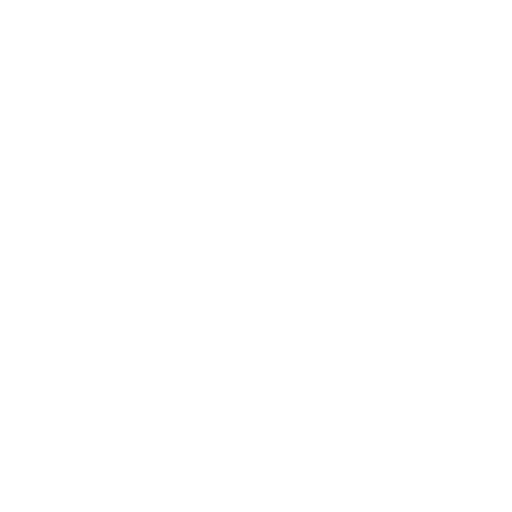
t = 0.00 s
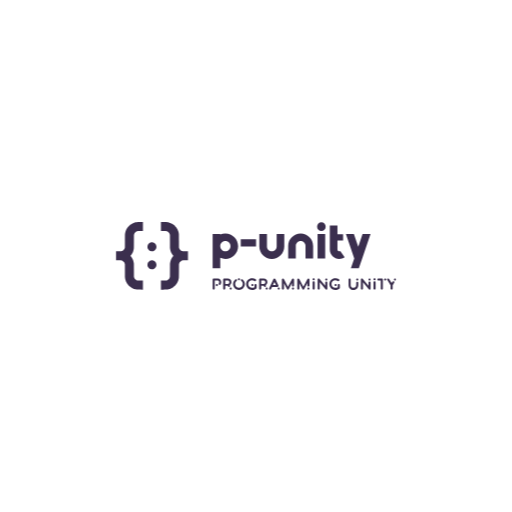
t = 0.75 s
t = 1.50 s: frame unchanged from t = 0.75 s, image omitted
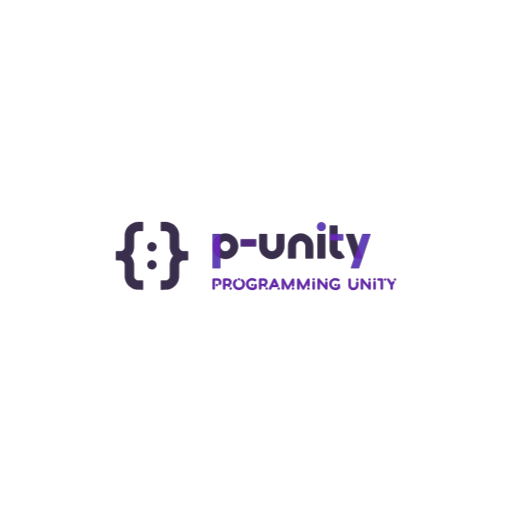
t = 2.63 s
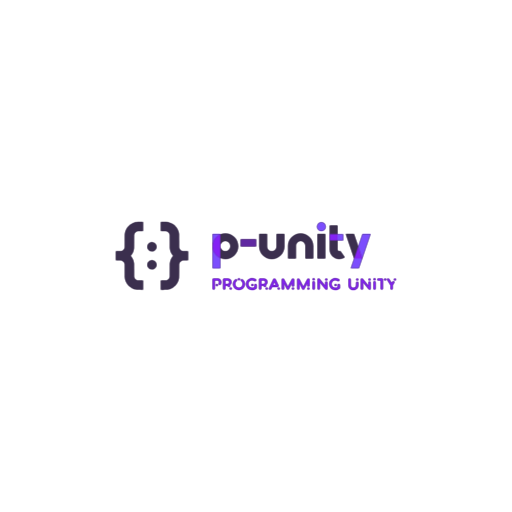
t = 3.50 s
t = 4.00 s: frame unchanged from t = 3.50 s, image omitted

The animated SVG that drew these frames (rendered in a browser with its animation timeline set to each time). Animation: 2 CSS @keyframes rules; one cycle of 5.00 s, repeats indefinitely.

<svg version="1.1" xmlns:cc="http://creativecommons.org/ns#" xmlns:dc="http://purl.org/dc/elements/1.1/" xmlns:rdf="http://www.w3.org/1999/02/22-rdf-syntax-ns#" xmlns="http://www.w3.org/2000/svg" xmlns:xlink="http://www.w3.org/1999/xlink" x="0px" y="0px" viewBox="0 0 1024 1024" xml:space="preserve">
<style>
#logo-fade{
opacity: 0;
animation: fadeIn 5s ease-in forwards infinite;
}

@keyframes fadeIn { 0% { opacity:0; } 30% { opacity:0; }60% { opacity:1; } 100% { opacity:1; } }

#outline{
opacity: 1;
stroke-dasharray: 2000;
stroke-dashoffset: 2000;
animation: dash 5s ease-in-out forwards infinite;
}

@keyframes dash {
  0% {
    opacity: 1;
    stroke-dashoffset: 2000;
  }
  60% {
    opacity: 1;
    stroke-dashoffset: 0;
  }
  100% {
    opacity: 1;
    stroke-dashoffset: 0;
  }
}
</style>
<defs>
<clipPath id="clip">
<path d="m326.9 316.12v0.02h-4.99v18.01l5.12 0.02c4.44 0.02 5.17 0.04 5.57 0.13 0.25 0.06 0.7 0.17 1 0.26 0.3 0.1 0.8 0.29 1.13 0.45 0.32 0.15 0.87 0.46 1.22 0.69 0.4 0.27 0.88 0.67 1.32 1.11s0.84 0.92 1.11 1.32c0.23 0.34 0.53 0.87 0.66 1.16 0.14 0.29 0.33 0.74 0.42 1.01s0.22 0.75 0.29 1.07l0.14 0.57 0.04 12.89c0.03 9.09 0.06 13.05 0.11 13.45 0.04 0.31 0.12 0.87 0.17 1.25s0.18 1.09 0.28 1.59 0.31 1.35 0.46 1.88 0.41 1.33 0.57 1.78c0.16 0.44 0.43 1.13 0.6 1.53 0.17 0.39 0.54 1.17 0.83 1.72 0.28 0.55 0.77 1.41 1.08 1.9 0.3 0.49 0.85 1.29 1.22 1.78 0.36 0.49 0.86 1.12 1.11 1.41 0.25 0.28 0.45 0.54 0.45 0.57 0 0.04-0.2 0.3-0.45 0.58-0.25 0.29-0.75 0.92-1.11 1.41-0.37 0.49-0.92 1.29-1.23 1.78s-0.84 1.46-1.19 2.15c-0.35 0.68-0.8 1.68-1.01 2.22-0.21 0.53-0.5 1.33-0.64 1.77-0.14 0.45-0.35 1.21-0.47 1.69-0.12 0.49-0.29 1.29-0.37 1.79-0.09 0.5-0.21 1.29-0.27 1.75l-0.11 0.85-0.03 12.88-0.04 12.89-0.14 0.57c-0.07 0.32-0.2 0.8-0.29 1.07-0.1 0.26-0.28 0.72-0.42 1.01-0.13 0.29-0.43 0.81-0.66 1.16-0.27 0.4-0.67 0.88-1.11 1.32s-0.92 0.84-1.32 1.11c-0.34 0.23-0.87 0.53-1.16 0.66-0.29 0.14-0.75 0.33-1.02 0.42-0.28 0.09-0.76 0.23-1.07 0.3l-0.56 0.13-5.11 0.02-5.12 0.02v18.01h4.96c2.73 0 5.35-0.03 5.83-0.06 0.48-0.04 1.23-0.11 1.66-0.16 0.43-0.06 1.15-0.17 1.59-0.26 0.45-0.08 1.24-0.26 1.76-0.4 0.53-0.13 1.29-0.36 1.71-0.49 0.41-0.14 1.11-0.4 1.55-0.57 0.43-0.18 1.16-0.5 1.61-0.71 0.45-0.22 1.12-0.56 1.48-0.76s0.92-0.54 1.24-0.74c0.33-0.21 0.88-0.57 1.23-0.81 0.34-0.25 0.97-0.73 1.4-1.07 0.43-0.35 1.24-1.08 1.81-1.63 0.56-0.55 1.29-1.31 1.62-1.69 0.32-0.38 0.82-1 1.11-1.38 0.28-0.38 0.68-0.94 0.89-1.25 0.2-0.31 0.54-0.83 0.74-1.16 0.2-0.32 0.6-1.07 0.9-1.65 0.3-0.59 0.69-1.43 0.88-1.88 0.18-0.45 0.47-1.22 0.63-1.72 0.17-0.5 0.41-1.27 0.53-1.72 0.11-0.45 0.26-1.09 0.33-1.42s0.17-0.88 0.23-1.22c0.05-0.34 0.14-0.98 0.2-1.43 0.09-0.71 0.1-2.36 0.14-13.69l0.04-12.89 0.13-0.56c0.07-0.31 0.2-0.79 0.3-1.07 0.09-0.27 0.28-0.73 0.41-1.02 0.14-0.29 0.44-0.82 0.67-1.16 0.26-0.41 0.66-0.88 1.11-1.32 0.44-0.44 0.91-0.84 1.32-1.11 0.34-0.23 0.86-0.53 1.15-0.67 0.29-0.13 0.75-0.32 1.02-0.41s0.75-0.22 1.06-0.29l0.58-0.14 5.11-0.02 5.12-0.02v-18.03l-5.12-0.02-5.11-0.02-0.58-0.14c-0.31-0.07-0.79-0.2-1.06-0.29s-0.75-0.29-1.06-0.44-0.83-0.45-1.16-0.67c-0.35-0.23-0.86-0.66-1.27-1.08-0.45-0.44-0.85-0.92-1.11-1.32-0.23-0.34-0.53-0.86-0.67-1.15-0.13-0.3-0.32-0.76-0.41-1.03-0.1-0.28-0.23-0.76-0.3-1.07l-0.13-0.56-0.04-12.89c-0.03-11.52-0.05-12.97-0.14-13.7-0.06-0.45-0.15-1.09-0.2-1.43-0.06-0.33-0.16-0.88-0.23-1.21-0.07-0.34-0.22-0.97-0.33-1.42-0.12-0.45-0.34-1.17-0.48-1.6s-0.4-1.13-0.57-1.56c-0.18-0.43-0.49-1.15-0.71-1.6-0.21-0.46-0.54-1.09-0.72-1.41s-0.51-0.88-0.74-1.24c-0.22-0.37-0.64-0.99-0.92-1.39-0.29-0.4-0.78-1.04-1.1-1.43-0.32-0.4-1.02-1.16-1.55-1.71s-1.28-1.26-1.66-1.59c-0.38-0.32-1.01-0.84-1.41-1.14s-1.05-0.75-1.44-1.01c-0.4-0.26-1.05-0.66-1.47-0.9-0.41-0.23-1.17-0.63-1.69-0.87-0.51-0.25-1.37-0.63-1.9-0.83-0.54-0.21-1.35-0.49-1.82-0.63-0.46-0.14-1.12-0.33-1.47-0.41-0.34-0.09-0.99-0.23-1.44-0.31-0.44-0.09-1.16-0.2-1.59-0.26-0.43-0.05-1.16-0.12-1.63-0.16-0.46-0.03-3.08-0.06-5.83-0.06zm-41.02 0.01l-5.14 0.02c-2.83 0.01-5.27 0.02-5.43 0.03-0.15 0.01-0.6 0.05-1 0.09-0.39 0.03-1.07 0.12-1.5 0.19-0.43 0.06-1.06 0.17-1.41 0.24-0.34 0.08-0.99 0.23-1.44 0.34-0.44 0.12-1.16 0.34-1.59 0.48s-1.13 0.4-1.57 0.58c-0.43 0.17-1.15 0.49-1.6 0.7-0.45 0.22-1.09 0.54-1.41 0.72s-0.88 0.51-1.24 0.74c-0.36 0.22-0.98 0.64-1.38 0.93-0.4 0.28-1.05 0.77-1.44 1.09s-1.16 1.02-1.7 1.55c-0.55 0.54-1.27 1.28-1.59 1.66-0.33 0.38-0.83 1-1.11 1.38-0.29 0.38-0.69 0.95-0.91 1.27-0.21 0.32-0.59 0.91-0.83 1.31s-0.67 1.21-0.95 1.8c-0.29 0.58-0.66 1.41-0.83 1.84-0.18 0.43-0.43 1.14-0.58 1.57-0.14 0.43-0.37 1.2-0.5 1.72-0.14 0.51-0.31 1.3-0.4 1.75-0.09 0.44-0.2 1.19-0.25 1.66-0.06 0.46-0.12 0.92-0.14 1.03-0.02 0.1-0.06 6.01-0.08 13.13l-0.04 12.95-0.14 0.57c-0.07 0.32-0.21 0.8-0.3 1.07s-0.27 0.72-0.41 1.01c-0.13 0.3-0.43 0.82-0.66 1.16-0.27 0.4-0.67 0.88-1.11 1.32s-0.92 0.84-1.32 1.11c-0.35 0.23-0.87 0.53-1.16 0.66-0.29 0.14-0.75 0.33-1.03 0.42-0.27 0.09-0.75 0.23-1.06 0.3l-0.56 0.13-5.12 0.02-5.11 0.02v18.01l5.11 0.02c4.45 0.02 5.18 0.04 5.58 0.13 0.25 0.05 0.7 0.17 1 0.26 0.29 0.09 0.8 0.29 1.13 0.44 0.32 0.16 0.87 0.47 1.22 0.7 0.4 0.27 0.88 0.66 1.32 1.11 0.44 0.44 0.84 0.91 1.11 1.32 0.23 0.34 0.53 0.87 0.66 1.16 0.14 0.29 0.32 0.74 0.41 1.01s0.23 0.75 0.3 1.07l0.14 0.57 0.04 12.95c0.02 7.12 0.06 13.03 0.08 13.13 0.02 0.11 0.08 0.57 0.14 1.04 0.05 0.46 0.17 1.21 0.25 1.65 0.09 0.45 0.26 1.24 0.4 1.75 0.13 0.52 0.36 1.29 0.5 1.72 0.15 0.43 0.4 1.14 0.58 1.57 0.17 0.43 0.54 1.26 0.83 1.84 0.28 0.59 0.71 1.4 0.95 1.8s0.62 0.99 0.83 1.31c0.22 0.32 0.62 0.89 0.91 1.27 0.28 0.38 0.78 1 1.11 1.38 0.32 0.38 1.04 1.12 1.59 1.66 0.54 0.53 1.31 1.23 1.7 1.55s1.04 0.81 1.44 1.1c0.4 0.28 1.02 0.7 1.38 0.92 0.36 0.23 0.95 0.58 1.32 0.78 0.36 0.2 0.99 0.52 1.4 0.71 0.42 0.2 1.1 0.5 1.53 0.67 0.44 0.18 1.14 0.44 1.57 0.58s1.15 0.36 1.59 0.47c0.45 0.12 1.09 0.27 1.42 0.34s0.88 0.17 1.22 0.22c0.34 0.06 0.97 0.15 1.4 0.2 0.64 0.09 1.74 0.11 6.33 0.13l5.55 0.03v-18.02l-5.11-0.02-5.11-0.02-0.58-0.14c-0.32-0.07-0.79-0.21-1.06-0.3s-0.73-0.27-1.02-0.41c-0.29-0.13-0.81-0.43-1.16-0.66-0.4-0.27-0.87-0.67-1.32-1.11-0.44-0.44-0.84-0.92-1.1-1.32-0.23-0.35-0.53-0.87-0.67-1.16s-0.32-0.75-0.42-1.03c-0.09-0.27-0.22-0.75-0.29-1.06l-0.13-0.56-0.04-12.89c-0.03-9.08-0.07-13.05-0.12-13.45-0.03-0.31-0.11-0.87-0.16-1.25-0.06-0.38-0.19-1.09-0.29-1.59s-0.3-1.35-0.46-1.88c-0.15-0.53-0.4-1.33-0.57-1.78-0.16-0.44-0.43-1.13-0.6-1.53-0.17-0.39-0.54-1.17-0.82-1.72-0.29-0.55-0.77-1.41-1.08-1.9s-0.86-1.29-1.23-1.78c-0.36-0.49-0.86-1.12-1.11-1.4-0.24-0.3-0.44-0.55-0.44-0.59s0.2-0.3 0.44-0.58c0.25-0.28 0.75-0.91 1.11-1.4 0.37-0.49 0.92-1.29 1.23-1.79 0.31-0.49 0.79-1.34 1.07-1.89 0.29-0.55 0.66-1.34 0.84-1.75 0.17-0.41 0.44-1.09 0.59-1.51 0.16-0.42 0.41-1.21 0.56-1.75 0.16-0.54 0.37-1.4 0.47-1.9s0.23-1.22 0.28-1.6c0.06-0.38 0.13-0.94 0.17-1.25 0.05-0.4 0.09-4.37 0.11-13.45l0.04-12.88 0.14-0.56c0.07-0.31 0.2-0.79 0.29-1.07 0.1-0.27 0.28-0.74 0.42-1.03s0.43-0.81 0.66-1.16c0.27-0.4 0.67-0.87 1.11-1.32 0.45-0.44 0.92-0.84 1.32-1.1 0.35-0.23 0.87-0.53 1.16-0.67 0.29-0.13 0.75-0.32 1.02-0.41 0.26-0.09 0.74-0.22 1.06-0.3l0.57-0.13 5.12-0.02 5.11-0.03v-18.01zm356.91 0.56a8.5677 8.5677 0 0 0 -8.57 8.57 8.5677 8.5677 0 0 0 8.57 8.56 8.5677 8.5677 0 0 0 8.57 -8.56 8.5677 8.5677 0 0 0 -8.57 -8.57zm16.87 6.28v17.39 12.48 18.26c0 10.38 8.44 18.82 18.82 18.82 3.91 0 7.67-1.19 10.85-3.45l-8.8-12.45c-0.42 0.29-1.11 0.64-2.05 0.64-1.96 0-3.56-1.59-3.56-3.56v-18.26h11.29v-12.48h-11.29v-17.39h-15.26zm-208.88 15.96c-3.63 0-7.09 0.77-10.22 2.14v-1.09h-15.25v68.59h15.25v-20.85c3.13 1.38 6.59 2.15 10.22 2.15 14.04 0 25.47-11.43 25.47-25.47 0-14.05-11.43-25.47-25.47-25.47zm150.57 0c-13.75 0-24.95 11.19-24.95 24.95v24.9h15.26v-24.9c0-5.35 4.35-9.7 9.69-9.7 5.35 0 9.7 4.35 9.7 9.7v24.9h15.26v-24.9c0-13.76-11.2-24.95-24.96-24.95zm-82.66 1.03v24.9c0 13.76 11.19 24.95 24.95 24.95s24.95-11.19 24.95-24.95v-24.9h-15.25v24.9c0 5.35-4.35 9.7-9.7 9.7s-9.7-4.35-9.7-9.7v-24.9h-15.25zm173.17 0l16.64 48.8-6.75 19.79h15.95l6.75-19.79 16.64-48.8h-15.95l-8.67 25.41-8.66-25.41h-15.95zm-56.7 0.09v48.8h15.25v-48.8h-15.25zm-153.61 10.41v14.72h30.58v-14.72h-30.58zm-30.77 3.72c5.63 0 10.21 4.58 10.21 10.22 0 5.63-4.58 10.21-10.21 10.21-5.64 0-10.22-4.58-10.22-10.21 0-5.64 4.58-10.22 10.22-10.22zm-146.67 2.52c-0.52-0.01-1.14 0.01-1.38 0.04s-0.71 0.13-1.04 0.21-0.81 0.24-1.08 0.34c-0.26 0.11-0.64 0.28-0.84 0.38s-0.63 0.36-0.95 0.57c-0.36 0.24-0.86 0.67-1.28 1.09-0.45 0.44-0.84 0.91-1.11 1.32-0.23 0.34-0.53 0.87-0.67 1.16-0.14 0.3-0.34 0.79-0.44 1.11-0.1 0.31-0.23 0.81-0.29 1.12-0.08 0.39-0.11 0.85-0.11 1.64s0.03 1.25 0.11 1.64c0.06 0.3 0.19 0.81 0.29 1.12s0.3 0.81 0.44 1.11c0.14 0.29 0.44 0.82 0.67 1.16 0.26 0.4 0.66 0.88 1.11 1.32 0.44 0.44 0.91 0.84 1.32 1.11 0.34 0.23 0.86 0.53 1.15 0.66 0.29 0.14 0.75 0.32 1.02 0.41 0.27 0.1 0.76 0.23 1.09 0.3 0.49 0.11 0.83 0.13 1.74 0.14 0.83 0 1.27-0.03 1.68-0.11 0.3-0.06 0.78-0.18 1.06-0.27s0.77-0.28 1.1-0.44c0.32-0.15 0.87-0.46 1.22-0.69 0.41-0.27 0.87-0.66 1.32-1.11 0.44-0.44 0.84-0.92 1.11-1.32 0.23-0.34 0.53-0.87 0.66-1.16 0.14-0.29 0.32-0.74 0.41-1.01s0.23-0.77 0.3-1.1c0.11-0.5 0.14-0.81 0.14-1.76s-0.03-1.27-0.14-1.76c-0.07-0.34-0.21-0.83-0.3-1.1s-0.27-0.73-0.41-1.02c-0.13-0.29-0.43-0.81-0.66-1.15-0.27-0.4-0.67-0.89-1.11-1.32-0.45-0.46-0.91-0.84-1.32-1.11-0.35-0.23-0.9-0.55-1.22-0.7-0.33-0.15-0.82-0.34-1.09-0.43-0.28-0.09-0.75-0.2-1.04-0.26s-0.94-0.12-1.46-0.13zm0 36.03c-0.52-0.01-1.14 0.01-1.38 0.04s-0.71 0.13-1.04 0.21-0.81 0.24-1.08 0.34c-0.26 0.11-0.64 0.28-0.84 0.38s-0.63 0.36-0.95 0.57c-0.36 0.24-0.86 0.67-1.28 1.09-0.45 0.44-0.84 0.91-1.11 1.32-0.23 0.34-0.53 0.87-0.67 1.16s-0.34 0.79-0.44 1.11c-0.1 0.31-0.23 0.81-0.29 1.11-0.08 0.4-0.11 0.86-0.11 1.65s0.03 1.24 0.11 1.64c0.06 0.3 0.19 0.81 0.29 1.12s0.3 0.81 0.44 1.11c0.14 0.29 0.44 0.81 0.67 1.16 0.26 0.4 0.66 0.88 1.11 1.32 0.44 0.44 0.91 0.84 1.32 1.11 0.34 0.23 0.86 0.53 1.15 0.66 0.29 0.14 0.75 0.32 1.02 0.41s0.76 0.23 1.09 0.3c0.49 0.11 0.83 0.13 1.74 0.14 0.83 0 1.27-0.03 1.68-0.11 0.3-0.06 0.78-0.18 1.06-0.27s0.77-0.29 1.1-0.44c0.32-0.15 0.87-0.46 1.22-0.69 0.41-0.27 0.87-0.66 1.32-1.11 0.44-0.44 0.84-0.92 1.11-1.32 0.23-0.35 0.53-0.87 0.66-1.16 0.14-0.29 0.32-0.74 0.41-1.01s0.23-0.77 0.3-1.1c0.11-0.5 0.14-0.81 0.14-1.76s-0.03-1.27-0.14-1.76c-0.07-0.34-0.21-0.83-0.3-1.1s-0.27-0.73-0.41-1.02c-0.13-0.29-0.43-0.81-0.66-1.15-0.27-0.4-0.67-0.89-1.11-1.32-0.45-0.46-0.91-0.84-1.32-1.11-0.35-0.23-0.9-0.55-1.22-0.7-0.33-0.15-0.82-0.34-1.09-0.43-0.28-0.09-0.75-0.21-1.04-0.26-0.29-0.06-0.94-0.12-1.46-0.13zm173.81 35.6c-1.15 0-2.11 0.96-2.11 2.14 0 1.15 0.96 2.11 2.11 2.11 1.18 0 2.14-0.96 2.14-2.11 0-1.18-0.96-2.14-2.14-2.14zm26.12 0c-6.49 0-11.77 5.25-11.77 11.78 0 6.49 5.28 11.77 11.77 11.77 2.79 0 5.99-0.99 8.1-2.5 0.42-0.28 0.74-0.57 0.93-0.96 0.22-0.48 0.22-0.92 0.22-1.5v-5.02c0-1.16-0.92-2.11-2.11-2.11-1.18 0-2.11 0.95-2.11 2.11v4.41c-1.41 0.8-3.36 1.31-5.03 1.31-4.16 0-7.51-3.35-7.51-7.51s3.35-7.53 7.51-7.53c2.02 0 3.59 0.68 4.93 1.35 1.03 0.54 2.31 0.67 2.95-0.22 0.67-0.96 0.6-2.25-0.29-2.98-2.43-1.99-5.44-2.4-7.59-2.4zm123.32 0c-1.15 0-2.11 0.96-2.11 2.11 0 1.19 0.96 2.14 2.11 2.14 1.19 0 2.15-0.95 2.15-2.14 0-1.15-0.96-2.11-2.15-2.11zm43.12 0c-6.49 0-11.77 5.25-11.77 11.78 0 6.49 5.28 11.77 11.77 11.77 2.79 0 5.99-0.99 8.1-2.5 0.41-0.28 0.74-0.57 0.93-0.96 0.22-0.48 0.22-0.92 0.22-1.5v-5.02c0-1.16-0.93-2.11-2.11-2.11s-2.11 0.95-2.11 2.11v4.41c-1.41 0.8-3.36 1.31-5.03 1.31-4.16 0-7.52-3.35-7.52-7.51s3.36-7.53 7.52-7.53c2.02 0 3.59 0.68 4.93 1.35 1.02 0.54 2.31 0.67 2.95-0.22 0.67-0.96 0.6-2.25-0.29-2.98-2.44-1.99-5.44-2.4-7.59-2.4zm78.63 0c-1.15 0-2.11 0.96-2.11 2.11 0 1.19 0.96 2.14 2.11 2.14 1.19 0 2.15-0.95 2.15-2.14 0-1.15-0.96-2.11-2.15-2.11zm-111.73 0.57c-0.35 0-0.69 0.09-0.99 0.26-1.02 0.54-1.12 1.5-1.12 2.3v17.73c0 1.16 0.96 2.11 2.11 2.11 1.19 0 2.15-0.95 2.15-2.11v-12.67l11.1 13.6c0.35 0.42 0.61 0.7 1.09 0.96 0.9 0.45 1.7 0.16 2.21-0.22 0.64-0.55 0.8-1.19 0.8-1.92v-11.59c0-1.15-0.96-2.11-2.15-2.11-1.15 0-2.11 0.96-2.11 2.14v6.34l-11.23-13.79c-0.62-0.72-1.27-1.02-1.86-1.03zm86.5 0c-0.35 0-0.69 0.09-0.99 0.26-1.02 0.54-1.12 1.5-1.12 2.3v17.73c0 1.16 0.96 2.11 2.11 2.11 1.19 0 2.15-0.95 2.15-2.11v-12.67l11.1 13.6c0.35 0.42 0.61 0.7 1.09 0.96 0.9 0.45 1.7 0.16 2.21-0.22 0.64-0.55 0.8-1.19 0.8-1.92v-11.59c0-1.15-0.96-2.11-2.15-2.11-1.15 0-2.11 0.96-2.11 2.14v6.34l-11.23-13.79c-0.62-0.72-1.27-1.02-1.86-1.03zm-296.46 0c-1.15 0-2.11 0.96-2.11 2.12v18.17c0 1.16 0.96 2.11 2.11 2.11 1.18 0 2.14-0.95 2.14-2.11v-16.03h5.96c2.56 0 2.75 2.63 2.75 3.46 0 0.67-0.26 1.4-0.64 2.04-0.61 1-0.32 2.31 0.7 2.92 0.99 0.64 2.3 0.32 2.91-0.68 0.8-1.31 1.25-2.84 1.25-4.28 0-3.71-2.17-7.72-6.97-7.72h-8.1zm21.03 0c-1.15 0-2.12 0.96-2.12 2.12v18.17c0 1.16 0.97 2.11 2.12 2.11 1.18 0 2.14-0.95 2.14-2.11v-5.76h4.64l0.96 1.54c0.61 0.99 1.92 1.28 2.91 0.64 1.95-1.25 0.39-3.3 0.39-3.3 2.2-1.25 3.39-3.52 3.39-6.27 0-4.35-2.98-7.14-7.55-7.14h-6.88zm71.93 0c-1.15 0-2.11 0.96-2.11 2.12v18.17c0 1.16 0.96 2.11 2.11 2.11 1.19 0 2.15-0.95 2.15-2.11v-5.76h4.64l0.96 1.54c0.61 0.99 1.92 1.28 2.91 0.64 1.95-1.25 0.38-3.3 0.38-3.3 2.21-1.25 3.4-3.52 3.4-6.27 0-4.35-2.98-7.14-7.56-7.14h-6.88zm28.49 0c-0.84 0-1.57 0.49-1.92 1.22l-8.64 18.14c-0.48 1.06-0.04 2.34 1.02 2.85 1.06 0.48 2.3 0.03 2.82-1.02l2.01-4.22h10.75c0.74 0 1.38-0.39 1.76-0.97 0.74-1.08 0.16-2.01-0.19-2.75l-5.69-12.03c-0.36-0.73-1.12-1.22-1.92-1.22zm103.75 0c-1.19 0-2.15 0.93-2.15 2.12 0 1.18 0.96 2.11 2.15 2.11 1.15 0 2.11-0.93 2.11-2.11 0-1.19-0.96-2.12-2.11-2.12zm46.63 0c-1.15 0-2.11 0.96-2.11 2.12v10.85c0 5.98 3.94 10.01 9.76 10.01 6.72 0 9.76-5.18 9.76-10.01v-4.49c0-1.15-0.96-2.11-2.11-2.11-1.19 0-2.15 0.96-2.15 2.11v4.49c0 2.78-1.44 5.75-5.5 5.75-4.99 0-5.5-3.99-5.5-5.75v-10.85c0-1.16-0.96-2.12-2.15-2.12zm15.3 0c-1.19 0-2.15 0.96-2.15 2.12 0 1.18 0.96 2.14 2.15 2.14 1.15 0 2.11-0.96 2.11-2.14 0-1.16-0.96-2.12-2.11-2.12zm24.57 0c-1.19 0-2.15 0.93-2.15 2.12 0 1.18 0.96 2.11 2.15 2.11 1.15 0 2.11-0.93 2.11-2.11 0-1.19-0.96-2.12-2.11-2.12zm17.77 0c-1.15 0-2.11 0.96-2.11 2.12 0 1.18 0.96 2.14 2.11 2.14h4.64v16.03c0 1.16 0.93 2.11 2.12 2.11 1.18 0 2.11-0.95 2.11-2.11v-18.17c0-1.16-0.83-2.12-2.11-2.12h-6.76zm13.51 0c-1.19 0-2.15 0.96-2.15 2.12 0 1.18 0.96 2.14 2.15 2.14 1.15 0 2.11-0.96 2.11-2.14 0-1.16-0.96-2.12-2.11-2.12zm19.65 0c-1.19 0-2.11 0.96-2.11 2.12 0 1.18 0.92 2.14 2.11 2.14 1.18 0 2.11-0.96 2.11-2.14 0-1.16-0.93-2.12-2.11-2.12zm-13.56 0.01c-0.4-0.02-0.82 0.09-1.19 0.31-1 0.64-1.28 1.96-0.68 2.95l6.53 10.24-0.03 6.78c0 1.16 0.96 2.11 2.14 2.11 1.16 0 2.12-0.95 2.12-2.11v-6.85l3.04-4.76c0.64-1 0.35-2.31-0.64-2.95-0.99-0.61-2.31-0.32-2.95 0.67l-1.6 2.53-5.02-7.93c-0.38-0.62-1.04-0.97-1.72-0.99zm-210.79 0c-0.12 0.01-0.23 0.03-0.35 0.06-0.96 0.25-1.6 1.09-1.6 2.05v18.17c0 1.16 0.96 2.11 2.11 2.11 1.19 0 2.15-0.95 2.15-2.11v-10.85l5.95 11.85c0.38 0.7 1.09 1.11 1.86 1.11 0.76 0 1.47-0.41 1.85-1.08l6.24-12.07v4.67c0 1.16 0.96 2.12 2.11 2.12 1.19 0 2.15-0.96 2.15-2.12v-11.8c0-0.96-0.67-1.8-1.6-2.05-0.93-0.23-1.92 0.19-2.37 1.02l-8.35 15.46-8.13-15.42c-0.39-0.76-1.2-1.17-2.02-1.12zm30.81 0c-0.11 0.01-0.23 0.03-0.35 0.06-0.96 0.25-1.6 1.09-1.6 2.05v18.17c0 1.16 0.96 2.11 2.12 2.11 1.18 0 2.14-0.95 2.14-2.11v-10.85l5.95 11.85c0.39 0.7 1.09 1.11 1.86 1.11s1.47-0.41 1.85-1.08l6.24-12.07v4.67c0 1.16 0.96 2.12 2.12 2.12 1.18 0 2.14-0.96 2.14-2.12v-11.8c0-0.96-0.67-1.8-1.6-2.05-0.93-0.23-1.92 0.19-2.37 1.02l-8.35 15.46-8.13-15.42c-0.39-0.76-1.2-1.17-2.02-1.12zm-124.68 1.48c-0.41 0.03-0.8 0.17-1.14 0.43-2.88 2.28-4.55 5.6-4.55 9.25 0 6.53 5.28 11.81 11.78 11.81s11.81-5.28 11.81-11.81c0-3.65-1.67-6.97-4.55-9.25-0.92-0.7-2.27-0.54-2.97 0.39-0.74 0.89-0.58 2.24 0.35 2.98 1.86 1.44 2.91 3.55 2.91 5.88 0 4.16-3.39 7.55-7.55 7.55s-7.52-3.39-7.52-7.55c0-2.33 1.06-4.44 2.88-5.88 0.93-0.74 1.09-2.09 0.38-2.98-0.46-0.58-1.15-0.86-1.83-0.82zm-21.24 2.64h4.74c2.2 0 3.29 1.31 3.29 3.27 0 1.79-0.86 3.45-3.39 3.45h-4.64v-6.72zm71.94 0h4.73c2.21 0 3.3 1.31 3.3 3.27 0 1.79-0.86 3.45-3.39 3.45h-4.64v-6.72zm104.83 1.67c-1.15 0-2.11 0.96-2.11 2.11v12.38c0 1.16 0.96 2.11 2.11 2.11 1.19 0 2.15-0.95 2.15-2.11v-12.38c0-1.15-0.96-2.11-2.15-2.11zm121.75 0c-1.15 0-2.11 0.96-2.11 2.11v12.38c0 1.16 0.96 2.11 2.11 2.11 1.19 0 2.15-0.95 2.15-2.11v-12.38c0-1.15-0.96-2.11-2.15-2.11zm-200.24 1.25l3 6.27h-5.98l2.98-6.27zm-44.02 3.84c-1.19 0-2.15 0.95-2.15 2.11 0 1.18 0.96 2.14 2.15 2.14 1.15 0 2.11-0.96 2.11-2.14 0-1.16-0.96-2.11-2.11-2.11zm166.43 0c-1.18 0-2.14 0.95-2.14 2.11 0 1.18 0.96 2.14 2.14 2.14 1.16 0 2.11-0.96 2.11-2.14 0-1.16-0.95-2.11-2.11-2.11zm-237.49 0.22c-1.15 0-2.11 0.96-2.11 2.11 0 1.19 0.96 2.14 2.11 2.14 1.18 0 2.11-0.95 2.11-2.14 0-1.15-0.93-2.11-2.11-2.11zm27.65 7.01c-1.15 0-2.11 0.96-2.11 2.14 0 1.15 0.96 2.11 2.11 2.11 1.18 0 2.11-0.96 2.11-2.11 0-1.18-0.93-2.14-2.11-2.14zm71.94 0c-1.16 0-2.12 0.96-2.12 2.14 0 1.15 0.96 2.11 2.12 2.11 1.18 0 2.11-0.96 2.11-2.11 0-1.18-0.93-2.14-2.11-2.14zm24.09 0.03c-1.15 0-2.11 0.96-2.11 2.14 0 1.16 0.96 2.11 2.11 2.11 1.19 0 2.15-0.95 2.15-2.11 0-1.18-0.96-2.14-2.15-2.14zm28.55 0c-1.15 0-2.11 0.96-2.11 2.14 0 1.16 0.96 2.11 2.11 2.11 1.19 0 2.15-0.95 2.15-2.11 0-1.18-0.96-2.14-2.15-2.14zm30.82 0c-1.16 0-2.12 0.96-2.12 2.14 0 1.16 0.96 2.11 2.12 2.11 1.18 0 2.14-0.95 2.14-2.11 0-1.18-0.96-2.14-2.14-2.14z" />
</clipPath>
</defs>
<path id="outline" transform="translate(0 128)" d="m326.9 316.12v0.02h-4.99v18.01l5.12 0.02c4.44 0.02 5.17 0.04 5.57 0.13 0.25 0.06 0.7 0.17 1 0.26 0.3 0.1 0.8 0.29 1.13 0.45 0.32 0.15 0.87 0.46 1.22 0.69 0.4 0.27 0.88 0.67 1.32 1.11s0.84 0.92 1.11 1.32c0.23 0.34 0.53 0.87 0.66 1.16 0.14 0.29 0.33 0.74 0.42 1.01s0.22 0.75 0.29 1.07l0.14 0.57 0.04 12.89c0.03 9.09 0.06 13.05 0.11 13.45 0.04 0.31 0.12 0.87 0.17 1.25s0.18 1.09 0.28 1.59 0.31 1.35 0.46 1.88 0.41 1.33 0.57 1.78c0.16 0.44 0.43 1.13 0.6 1.53 0.17 0.39 0.54 1.17 0.83 1.72 0.28 0.55 0.77 1.41 1.08 1.9 0.3 0.49 0.85 1.29 1.22 1.78 0.36 0.49 0.86 1.12 1.11 1.41 0.25 0.28 0.45 0.54 0.45 0.57 0 0.04-0.2 0.3-0.45 0.58-0.25 0.29-0.75 0.92-1.11 1.41-0.37 0.49-0.92 1.29-1.23 1.78s-0.84 1.46-1.19 2.15c-0.35 0.68-0.8 1.68-1.01 2.22-0.21 0.53-0.5 1.33-0.64 1.77-0.14 0.45-0.35 1.21-0.47 1.69-0.12 0.49-0.29 1.29-0.37 1.79-0.09 0.5-0.21 1.29-0.27 1.75l-0.11 0.85-0.03 12.88-0.04 12.89-0.14 0.57c-0.07 0.32-0.2 0.8-0.29 1.07-0.1 0.26-0.28 0.72-0.42 1.01-0.13 0.29-0.43 0.81-0.66 1.16-0.27 0.4-0.67 0.88-1.11 1.32s-0.92 0.84-1.32 1.11c-0.34 0.23-0.87 0.53-1.16 0.66-0.29 0.14-0.75 0.33-1.02 0.42-0.28 0.09-0.76 0.23-1.07 0.3l-0.56 0.13-5.11 0.02-5.12 0.02v18.01h4.96c2.73 0 5.35-0.03 5.83-0.06 0.48-0.04 1.23-0.11 1.66-0.16 0.43-0.06 1.15-0.17 1.59-0.26 0.45-0.08 1.24-0.26 1.76-0.4 0.53-0.13 1.29-0.36 1.71-0.49 0.41-0.14 1.11-0.4 1.55-0.57 0.43-0.18 1.16-0.5 1.61-0.71 0.45-0.22 1.12-0.56 1.48-0.76s0.92-0.54 1.24-0.74c0.33-0.21 0.88-0.57 1.23-0.81 0.34-0.25 0.97-0.73 1.4-1.07 0.43-0.35 1.24-1.08 1.81-1.63 0.56-0.55 1.29-1.31 1.62-1.69 0.32-0.38 0.82-1 1.11-1.38 0.28-0.38 0.68-0.94 0.89-1.25 0.2-0.31 0.54-0.83 0.74-1.16 0.2-0.32 0.6-1.07 0.9-1.65 0.3-0.59 0.69-1.43 0.88-1.88 0.18-0.45 0.47-1.22 0.63-1.72 0.17-0.5 0.41-1.27 0.53-1.72 0.11-0.45 0.26-1.09 0.33-1.42s0.17-0.88 0.23-1.22c0.05-0.34 0.14-0.98 0.2-1.43 0.09-0.71 0.1-2.36 0.14-13.69l0.04-12.89 0.13-0.56c0.07-0.31 0.2-0.79 0.3-1.07 0.09-0.27 0.28-0.73 0.41-1.02 0.14-0.29 0.44-0.82 0.67-1.16 0.26-0.41 0.66-0.88 1.11-1.32 0.44-0.44 0.91-0.84 1.32-1.11 0.34-0.23 0.86-0.53 1.15-0.67 0.29-0.13 0.75-0.32 1.02-0.41s0.75-0.22 1.06-0.29l0.58-0.14 5.11-0.02 5.12-0.02v-18.03l-5.12-0.02-5.11-0.02-0.58-0.14c-0.31-0.07-0.79-0.2-1.06-0.29s-0.75-0.29-1.06-0.44-0.83-0.45-1.16-0.67c-0.35-0.23-0.86-0.66-1.27-1.08-0.45-0.44-0.85-0.92-1.11-1.32-0.23-0.34-0.53-0.86-0.67-1.15-0.13-0.3-0.32-0.76-0.41-1.03-0.1-0.28-0.23-0.76-0.3-1.07l-0.13-0.56-0.04-12.89c-0.03-11.52-0.05-12.97-0.14-13.7-0.06-0.45-0.15-1.09-0.2-1.43-0.06-0.33-0.16-0.88-0.23-1.21-0.07-0.34-0.22-0.97-0.33-1.42-0.12-0.45-0.34-1.17-0.48-1.6s-0.4-1.13-0.57-1.56c-0.18-0.43-0.49-1.15-0.71-1.6-0.21-0.46-0.54-1.09-0.72-1.41s-0.51-0.88-0.74-1.24c-0.22-0.37-0.64-0.99-0.92-1.39-0.29-0.4-0.78-1.04-1.1-1.43-0.32-0.4-1.02-1.16-1.55-1.71s-1.28-1.26-1.66-1.59c-0.38-0.32-1.01-0.84-1.41-1.14s-1.05-0.75-1.44-1.01c-0.4-0.26-1.05-0.66-1.47-0.9-0.41-0.23-1.17-0.63-1.69-0.87-0.51-0.25-1.37-0.63-1.9-0.83-0.54-0.21-1.35-0.49-1.82-0.63-0.46-0.14-1.12-0.33-1.47-0.41-0.34-0.09-0.99-0.23-1.44-0.31-0.44-0.09-1.16-0.2-1.59-0.26-0.43-0.05-1.16-0.12-1.63-0.16-0.46-0.03-3.08-0.06-5.83-0.06zm-41.02 0.01l-5.14 0.02c-2.83 0.01-5.27 0.02-5.43 0.03-0.15 0.01-0.6 0.05-1 0.09-0.39 0.03-1.07 0.12-1.5 0.19-0.43 0.06-1.06 0.17-1.41 0.24-0.34 0.08-0.99 0.23-1.44 0.34-0.44 0.12-1.16 0.34-1.59 0.48s-1.13 0.4-1.57 0.58c-0.43 0.17-1.15 0.49-1.6 0.7-0.45 0.22-1.09 0.54-1.41 0.72s-0.88 0.51-1.24 0.74c-0.36 0.22-0.98 0.64-1.38 0.93-0.4 0.28-1.05 0.77-1.44 1.09s-1.16 1.02-1.7 1.55c-0.55 0.54-1.27 1.28-1.59 1.66-0.33 0.38-0.83 1-1.11 1.38-0.29 0.38-0.69 0.95-0.91 1.27-0.21 0.32-0.59 0.91-0.83 1.31s-0.67 1.21-0.95 1.8c-0.29 0.58-0.66 1.41-0.83 1.84-0.18 0.43-0.43 1.14-0.58 1.57-0.14 0.43-0.37 1.2-0.5 1.72-0.14 0.51-0.31 1.3-0.4 1.75-0.09 0.44-0.2 1.19-0.25 1.66-0.06 0.46-0.12 0.92-0.14 1.03-0.02 0.1-0.06 6.01-0.08 13.13l-0.04 12.95-0.14 0.57c-0.07 0.32-0.21 0.8-0.3 1.07s-0.27 0.72-0.41 1.01c-0.13 0.3-0.43 0.82-0.66 1.16-0.27 0.4-0.67 0.88-1.11 1.32s-0.92 0.84-1.32 1.11c-0.35 0.23-0.87 0.53-1.16 0.66-0.29 0.14-0.75 0.33-1.03 0.42-0.27 0.09-0.75 0.23-1.06 0.3l-0.56 0.13-5.12 0.02-5.11 0.02v18.01l5.11 0.02c4.45 0.02 5.18 0.04 5.58 0.13 0.25 0.05 0.7 0.17 1 0.26 0.29 0.09 0.8 0.29 1.13 0.44 0.32 0.16 0.87 0.47 1.22 0.7 0.4 0.27 0.88 0.66 1.32 1.11 0.44 0.44 0.84 0.91 1.11 1.32 0.23 0.34 0.53 0.87 0.66 1.16 0.14 0.29 0.32 0.74 0.41 1.01s0.23 0.75 0.3 1.07l0.14 0.57 0.04 12.95c0.02 7.12 0.06 13.03 0.08 13.13 0.02 0.11 0.08 0.57 0.14 1.04 0.05 0.46 0.17 1.21 0.25 1.65 0.09 0.45 0.26 1.24 0.4 1.75 0.13 0.52 0.36 1.29 0.5 1.72 0.15 0.43 0.4 1.14 0.58 1.57 0.17 0.43 0.54 1.26 0.83 1.84 0.28 0.59 0.71 1.4 0.95 1.8s0.62 0.99 0.83 1.31c0.22 0.32 0.62 0.89 0.91 1.27 0.28 0.38 0.78 1 1.11 1.38 0.32 0.38 1.04 1.12 1.59 1.66 0.54 0.53 1.31 1.23 1.7 1.55s1.04 0.81 1.44 1.1c0.4 0.28 1.02 0.7 1.38 0.92 0.36 0.23 0.95 0.58 1.32 0.78 0.36 0.2 0.99 0.52 1.4 0.71 0.42 0.2 1.1 0.5 1.53 0.67 0.44 0.18 1.14 0.44 1.57 0.58s1.15 0.36 1.59 0.47c0.45 0.12 1.09 0.27 1.42 0.34s0.88 0.17 1.22 0.22c0.34 0.06 0.97 0.15 1.4 0.2 0.64 0.09 1.74 0.11 6.33 0.13l5.55 0.03v-18.02l-5.11-0.02-5.11-0.02-0.58-0.14c-0.32-0.07-0.79-0.21-1.06-0.3s-0.73-0.27-1.02-0.41c-0.29-0.13-0.81-0.43-1.16-0.66-0.4-0.27-0.87-0.67-1.32-1.11-0.44-0.44-0.84-0.92-1.1-1.32-0.23-0.35-0.53-0.87-0.67-1.16s-0.32-0.75-0.42-1.03c-0.09-0.27-0.22-0.75-0.29-1.06l-0.13-0.56-0.04-12.89c-0.03-9.08-0.07-13.05-0.12-13.45-0.03-0.31-0.11-0.87-0.16-1.25-0.06-0.38-0.19-1.09-0.29-1.59s-0.3-1.35-0.46-1.88c-0.15-0.53-0.4-1.33-0.57-1.78-0.16-0.44-0.43-1.13-0.6-1.53-0.17-0.39-0.54-1.17-0.82-1.72-0.29-0.55-0.77-1.41-1.08-1.9s-0.86-1.29-1.23-1.78c-0.36-0.49-0.86-1.12-1.11-1.4-0.24-0.3-0.44-0.55-0.44-0.59s0.2-0.3 0.44-0.58c0.25-0.28 0.75-0.91 1.11-1.4 0.37-0.49 0.92-1.29 1.23-1.79 0.31-0.49 0.79-1.34 1.07-1.89 0.29-0.55 0.66-1.34 0.84-1.75 0.17-0.41 0.44-1.09 0.59-1.51 0.16-0.42 0.41-1.21 0.56-1.75 0.16-0.54 0.37-1.4 0.47-1.9s0.23-1.22 0.28-1.6c0.06-0.38 0.13-0.94 0.17-1.25 0.05-0.4 0.09-4.37 0.11-13.45l0.04-12.88 0.14-0.56c0.07-0.31 0.2-0.79 0.29-1.07 0.1-0.27 0.28-0.74 0.42-1.03s0.43-0.81 0.66-1.16c0.27-0.4 0.67-0.87 1.11-1.32 0.45-0.44 0.92-0.84 1.32-1.1 0.35-0.23 0.87-0.53 1.16-0.67 0.29-0.13 0.75-0.32 1.02-0.41 0.26-0.09 0.74-0.22 1.06-0.3l0.57-0.13 5.12-0.02 5.11-0.03v-18.01zm356.91 0.56a8.5677 8.5677 0 0 0 -8.57 8.57 8.5677 8.5677 0 0 0 8.57 8.56 8.5677 8.5677 0 0 0 8.57 -8.56 8.5677 8.5677 0 0 0 -8.57 -8.57zm16.87 6.28v17.39 12.48 18.26c0 10.38 8.44 18.82 18.82 18.82 3.91 0 7.67-1.19 10.85-3.45l-8.8-12.45c-0.42 0.29-1.11 0.64-2.05 0.64-1.96 0-3.56-1.59-3.56-3.56v-18.26h11.29v-12.48h-11.29v-17.39h-15.26zm-208.88 15.96c-3.63 0-7.09 0.77-10.22 2.14v-1.09h-15.25v68.59h15.25v-20.85c3.13 1.38 6.59 2.15 10.22 2.15 14.04 0 25.47-11.43 25.47-25.47 0-14.05-11.43-25.47-25.47-25.47zm150.57 0c-13.75 0-24.95 11.19-24.95 24.95v24.9h15.26v-24.9c0-5.35 4.35-9.7 9.69-9.7 5.35 0 9.7 4.35 9.7 9.7v24.9h15.26v-24.9c0-13.76-11.2-24.95-24.96-24.95zm-82.66 1.03v24.9c0 13.76 11.19 24.95 24.95 24.95s24.95-11.19 24.95-24.95v-24.9h-15.25v24.9c0 5.35-4.35 9.7-9.7 9.7s-9.7-4.35-9.7-9.7v-24.9h-15.25zm173.17 0l16.64 48.8-6.75 19.79h15.95l6.75-19.79 16.64-48.8h-15.95l-8.67 25.41-8.66-25.41h-15.95zm-56.7 0.09v48.8h15.25v-48.8h-15.25zm-153.61 10.41v14.72h30.58v-14.72h-30.58zm-30.77 3.72c5.63 0 10.21 4.58 10.21 10.22 0 5.63-4.58 10.21-10.21 10.21-5.64 0-10.22-4.58-10.22-10.21 0-5.64 4.58-10.22 10.22-10.22zm-146.67 2.52c-0.52-0.01-1.14 0.01-1.38 0.04s-0.71 0.13-1.04 0.21-0.81 0.24-1.08 0.34c-0.26 0.11-0.64 0.28-0.84 0.38s-0.63 0.36-0.95 0.57c-0.36 0.24-0.86 0.67-1.28 1.09-0.45 0.44-0.84 0.91-1.11 1.32-0.23 0.34-0.53 0.87-0.67 1.16-0.14 0.3-0.34 0.79-0.44 1.11-0.1 0.31-0.23 0.81-0.29 1.12-0.08 0.39-0.11 0.85-0.11 1.64s0.03 1.25 0.11 1.64c0.06 0.3 0.19 0.81 0.29 1.12s0.3 0.81 0.44 1.11c0.14 0.29 0.44 0.82 0.67 1.16 0.26 0.4 0.66 0.88 1.11 1.32 0.44 0.44 0.91 0.84 1.32 1.11 0.34 0.23 0.86 0.53 1.15 0.66 0.29 0.14 0.75 0.32 1.02 0.41 0.27 0.1 0.76 0.23 1.09 0.3 0.49 0.11 0.83 0.13 1.74 0.14 0.83 0 1.27-0.03 1.68-0.11 0.3-0.06 0.78-0.18 1.06-0.27s0.77-0.28 1.1-0.44c0.32-0.15 0.87-0.46 1.22-0.69 0.41-0.27 0.87-0.66 1.32-1.11 0.44-0.44 0.84-0.92 1.11-1.32 0.23-0.34 0.53-0.87 0.66-1.16 0.14-0.29 0.32-0.74 0.41-1.01s0.23-0.77 0.3-1.1c0.11-0.5 0.14-0.81 0.14-1.76s-0.03-1.27-0.14-1.76c-0.07-0.34-0.21-0.83-0.3-1.1s-0.27-0.73-0.41-1.02c-0.13-0.29-0.43-0.81-0.66-1.15-0.27-0.4-0.67-0.89-1.11-1.32-0.45-0.46-0.91-0.84-1.32-1.11-0.35-0.23-0.9-0.55-1.22-0.7-0.33-0.15-0.82-0.34-1.09-0.43-0.28-0.09-0.75-0.2-1.04-0.26s-0.94-0.12-1.46-0.13zm0 36.03c-0.52-0.01-1.14 0.01-1.38 0.04s-0.71 0.13-1.04 0.21-0.81 0.24-1.08 0.34c-0.26 0.11-0.64 0.28-0.84 0.38s-0.63 0.36-0.95 0.57c-0.36 0.24-0.86 0.67-1.28 1.09-0.45 0.44-0.84 0.91-1.11 1.32-0.23 0.34-0.53 0.87-0.67 1.16s-0.34 0.79-0.44 1.11c-0.1 0.31-0.23 0.81-0.29 1.11-0.08 0.4-0.11 0.86-0.11 1.65s0.03 1.24 0.11 1.64c0.06 0.3 0.19 0.81 0.29 1.12s0.3 0.81 0.44 1.11c0.14 0.29 0.44 0.81 0.67 1.16 0.26 0.4 0.66 0.88 1.11 1.32 0.44 0.44 0.91 0.84 1.32 1.11 0.34 0.23 0.86 0.53 1.15 0.66 0.29 0.14 0.75 0.32 1.02 0.41s0.76 0.23 1.09 0.3c0.49 0.11 0.83 0.13 1.74 0.14 0.83 0 1.27-0.03 1.68-0.11 0.3-0.06 0.78-0.18 1.06-0.27s0.77-0.29 1.1-0.44c0.32-0.15 0.87-0.46 1.22-0.69 0.41-0.27 0.87-0.66 1.32-1.11 0.44-0.44 0.84-0.92 1.11-1.32 0.23-0.35 0.53-0.87 0.66-1.16 0.14-0.29 0.32-0.74 0.41-1.01s0.23-0.77 0.3-1.1c0.11-0.5 0.14-0.81 0.14-1.76s-0.03-1.27-0.14-1.76c-0.07-0.34-0.21-0.83-0.3-1.1s-0.27-0.73-0.41-1.02c-0.13-0.29-0.43-0.81-0.66-1.15-0.27-0.4-0.67-0.89-1.11-1.32-0.45-0.46-0.91-0.84-1.32-1.11-0.35-0.23-0.9-0.55-1.22-0.7-0.33-0.15-0.82-0.34-1.09-0.43-0.28-0.09-0.75-0.21-1.04-0.26-0.29-0.06-0.94-0.12-1.46-0.13zm173.81 35.6c-1.15 0-2.11 0.96-2.11 2.14 0 1.15 0.96 2.11 2.11 2.11 1.18 0 2.14-0.96 2.14-2.11 0-1.18-0.96-2.14-2.14-2.14zm26.12 0c-6.49 0-11.77 5.25-11.77 11.78 0 6.49 5.28 11.77 11.77 11.77 2.79 0 5.99-0.99 8.1-2.5 0.42-0.28 0.74-0.57 0.93-0.96 0.22-0.48 0.22-0.92 0.22-1.5v-5.02c0-1.16-0.92-2.11-2.11-2.11-1.18 0-2.11 0.95-2.11 2.11v4.41c-1.41 0.8-3.36 1.31-5.03 1.31-4.16 0-7.51-3.35-7.51-7.51s3.35-7.53 7.51-7.53c2.02 0 3.59 0.68 4.93 1.35 1.03 0.54 2.31 0.67 2.95-0.22 0.67-0.96 0.6-2.25-0.29-2.98-2.43-1.99-5.44-2.4-7.59-2.4zm123.32 0c-1.15 0-2.11 0.96-2.11 2.11 0 1.19 0.96 2.14 2.11 2.14 1.19 0 2.15-0.95 2.15-2.14 0-1.15-0.96-2.11-2.15-2.11zm43.12 0c-6.49 0-11.77 5.25-11.77 11.78 0 6.49 5.28 11.77 11.77 11.77 2.79 0 5.99-0.99 8.1-2.5 0.41-0.28 0.74-0.57 0.93-0.96 0.22-0.48 0.22-0.92 0.22-1.5v-5.02c0-1.16-0.93-2.11-2.11-2.11s-2.11 0.95-2.11 2.11v4.41c-1.41 0.8-3.36 1.31-5.03 1.31-4.16 0-7.52-3.35-7.52-7.51s3.36-7.53 7.52-7.53c2.02 0 3.59 0.68 4.93 1.35 1.02 0.54 2.31 0.67 2.95-0.22 0.67-0.96 0.6-2.25-0.29-2.98-2.44-1.99-5.44-2.4-7.59-2.4zm78.63 0c-1.15 0-2.11 0.96-2.11 2.11 0 1.19 0.96 2.14 2.11 2.14 1.19 0 2.15-0.95 2.15-2.14 0-1.15-0.96-2.11-2.15-2.11zm-111.73 0.57c-0.35 0-0.69 0.09-0.99 0.26-1.02 0.54-1.12 1.5-1.12 2.3v17.73c0 1.16 0.96 2.11 2.11 2.11 1.19 0 2.15-0.95 2.15-2.11v-12.67l11.1 13.6c0.35 0.42 0.61 0.7 1.09 0.96 0.9 0.45 1.7 0.16 2.21-0.22 0.64-0.55 0.8-1.19 0.8-1.92v-11.59c0-1.15-0.96-2.11-2.15-2.11-1.15 0-2.11 0.96-2.11 2.14v6.34l-11.23-13.79c-0.62-0.72-1.27-1.02-1.86-1.03zm86.5 0c-0.35 0-0.69 0.09-0.99 0.26-1.02 0.54-1.12 1.5-1.12 2.3v17.73c0 1.16 0.96 2.11 2.11 2.11 1.19 0 2.15-0.95 2.15-2.11v-12.67l11.1 13.6c0.35 0.42 0.61 0.7 1.09 0.96 0.9 0.45 1.7 0.16 2.21-0.22 0.64-0.55 0.8-1.19 0.8-1.92v-11.59c0-1.15-0.96-2.11-2.15-2.11-1.15 0-2.11 0.96-2.11 2.14v6.34l-11.23-13.79c-0.62-0.72-1.27-1.02-1.86-1.03zm-296.46 0c-1.15 0-2.11 0.96-2.11 2.12v18.17c0 1.16 0.96 2.11 2.11 2.11 1.18 0 2.14-0.95 2.14-2.11v-16.03h5.96c2.56 0 2.75 2.63 2.75 3.46 0 0.67-0.26 1.4-0.64 2.04-0.61 1-0.32 2.31 0.7 2.92 0.99 0.64 2.3 0.32 2.91-0.68 0.8-1.31 1.25-2.84 1.25-4.28 0-3.71-2.17-7.72-6.97-7.72h-8.1zm21.03 0c-1.15 0-2.12 0.96-2.12 2.12v18.17c0 1.16 0.97 2.11 2.12 2.11 1.18 0 2.14-0.95 2.14-2.11v-5.76h4.64l0.96 1.54c0.61 0.99 1.92 1.28 2.91 0.64 1.95-1.25 0.39-3.3 0.39-3.3 2.2-1.25 3.39-3.52 3.39-6.27 0-4.35-2.98-7.14-7.55-7.14h-6.88zm71.93 0c-1.15 0-2.11 0.96-2.11 2.12v18.17c0 1.16 0.96 2.11 2.11 2.11 1.19 0 2.15-0.95 2.15-2.11v-5.76h4.64l0.96 1.54c0.61 0.99 1.92 1.28 2.91 0.64 1.95-1.25 0.38-3.3 0.38-3.3 2.21-1.25 3.4-3.52 3.4-6.27 0-4.35-2.98-7.14-7.56-7.14h-6.88zm28.49 0c-0.84 0-1.57 0.49-1.92 1.22l-8.64 18.14c-0.48 1.06-0.04 2.34 1.02 2.85 1.06 0.48 2.3 0.03 2.82-1.02l2.01-4.22h10.75c0.74 0 1.38-0.39 1.76-0.97 0.74-1.08 0.16-2.01-0.19-2.75l-5.69-12.03c-0.36-0.73-1.12-1.22-1.92-1.22zm103.75 0c-1.19 0-2.15 0.93-2.15 2.12 0 1.18 0.96 2.11 2.15 2.11 1.15 0 2.11-0.93 2.11-2.11 0-1.19-0.96-2.12-2.11-2.12zm46.63 0c-1.15 0-2.11 0.96-2.11 2.12v10.85c0 5.98 3.94 10.01 9.76 10.01 6.72 0 9.76-5.18 9.76-10.01v-4.49c0-1.15-0.96-2.11-2.11-2.11-1.19 0-2.15 0.96-2.15 2.11v4.49c0 2.78-1.44 5.75-5.5 5.75-4.99 0-5.5-3.99-5.5-5.75v-10.85c0-1.16-0.96-2.12-2.15-2.12zm15.3 0c-1.19 0-2.15 0.96-2.15 2.12 0 1.18 0.96 2.14 2.15 2.14 1.15 0 2.11-0.96 2.11-2.14 0-1.16-0.96-2.12-2.11-2.12zm24.57 0c-1.19 0-2.15 0.93-2.15 2.12 0 1.18 0.96 2.11 2.15 2.11 1.15 0 2.11-0.93 2.11-2.11 0-1.19-0.96-2.12-2.11-2.12zm17.77 0c-1.15 0-2.11 0.96-2.11 2.12 0 1.18 0.96 2.14 2.11 2.14h4.64v16.03c0 1.16 0.93 2.11 2.12 2.11 1.18 0 2.11-0.95 2.11-2.11v-18.17c0-1.16-0.83-2.12-2.11-2.12h-6.76zm13.51 0c-1.19 0-2.15 0.96-2.15 2.12 0 1.18 0.96 2.14 2.15 2.14 1.15 0 2.11-0.96 2.11-2.14 0-1.16-0.96-2.12-2.11-2.12zm19.65 0c-1.19 0-2.11 0.96-2.11 2.12 0 1.18 0.92 2.14 2.11 2.14 1.18 0 2.11-0.96 2.11-2.14 0-1.16-0.93-2.12-2.11-2.12zm-13.56 0.01c-0.4-0.02-0.82 0.09-1.19 0.31-1 0.64-1.28 1.96-0.68 2.95l6.53 10.24-0.03 6.78c0 1.16 0.96 2.11 2.14 2.11 1.16 0 2.12-0.95 2.12-2.11v-6.85l3.04-4.76c0.64-1 0.35-2.31-0.64-2.95-0.99-0.61-2.31-0.32-2.95 0.67l-1.6 2.53-5.02-7.93c-0.38-0.62-1.04-0.97-1.72-0.99zm-210.79 0c-0.12 0.01-0.23 0.03-0.35 0.06-0.96 0.25-1.6 1.09-1.6 2.05v18.17c0 1.16 0.96 2.11 2.11 2.11 1.19 0 2.15-0.95 2.15-2.11v-10.85l5.95 11.85c0.38 0.7 1.09 1.11 1.86 1.11 0.76 0 1.47-0.41 1.85-1.08l6.24-12.07v4.67c0 1.16 0.96 2.12 2.11 2.12 1.19 0 2.15-0.96 2.15-2.12v-11.8c0-0.96-0.67-1.8-1.6-2.05-0.93-0.23-1.92 0.19-2.37 1.02l-8.35 15.46-8.13-15.42c-0.39-0.76-1.2-1.17-2.02-1.12zm30.81 0c-0.11 0.01-0.23 0.03-0.35 0.06-0.96 0.25-1.6 1.09-1.6 2.05v18.17c0 1.16 0.96 2.11 2.12 2.11 1.18 0 2.14-0.95 2.14-2.11v-10.85l5.95 11.85c0.39 0.7 1.09 1.11 1.86 1.11s1.47-0.41 1.85-1.08l6.24-12.07v4.67c0 1.16 0.96 2.12 2.12 2.12 1.18 0 2.14-0.96 2.14-2.12v-11.8c0-0.96-0.67-1.8-1.6-2.05-0.93-0.23-1.92 0.19-2.37 1.02l-8.35 15.46-8.13-15.42c-0.39-0.76-1.2-1.17-2.02-1.12zm-124.68 1.48c-0.41 0.03-0.8 0.17-1.14 0.43-2.88 2.28-4.55 5.6-4.55 9.25 0 6.53 5.28 11.81 11.78 11.81s11.81-5.28 11.81-11.81c0-3.65-1.67-6.97-4.55-9.25-0.92-0.7-2.27-0.54-2.97 0.39-0.74 0.89-0.58 2.24 0.35 2.98 1.86 1.44 2.91 3.55 2.91 5.88 0 4.16-3.39 7.55-7.55 7.55s-7.52-3.39-7.52-7.55c0-2.33 1.06-4.44 2.88-5.88 0.93-0.74 1.09-2.09 0.38-2.98-0.46-0.58-1.15-0.86-1.83-0.82zm-21.24 2.64h4.74c2.2 0 3.29 1.31 3.29 3.27 0 1.79-0.86 3.45-3.39 3.45h-4.64v-6.72zm71.94 0h4.73c2.21 0 3.3 1.31 3.3 3.27 0 1.79-0.86 3.45-3.39 3.45h-4.64v-6.72zm104.83 1.67c-1.15 0-2.11 0.96-2.11 2.11v12.38c0 1.16 0.96 2.11 2.11 2.11 1.19 0 2.15-0.95 2.15-2.11v-12.38c0-1.15-0.96-2.11-2.15-2.11zm121.75 0c-1.15 0-2.11 0.96-2.11 2.11v12.38c0 1.16 0.96 2.11 2.11 2.11 1.19 0 2.15-0.95 2.15-2.11v-12.38c0-1.15-0.96-2.11-2.15-2.11zm-200.24 1.25l3 6.27h-5.98l2.98-6.27zm-44.02 3.84c-1.19 0-2.15 0.95-2.15 2.11 0 1.18 0.96 2.14 2.15 2.14 1.15 0 2.11-0.96 2.11-2.14 0-1.16-0.96-2.11-2.11-2.11zm166.43 0c-1.18 0-2.14 0.95-2.14 2.11 0 1.18 0.96 2.14 2.14 2.14 1.16 0 2.11-0.96 2.11-2.14 0-1.16-0.95-2.11-2.11-2.11zm-237.49 0.22c-1.15 0-2.11 0.96-2.11 2.11 0 1.19 0.96 2.14 2.11 2.14 1.18 0 2.11-0.95 2.11-2.14 0-1.15-0.93-2.11-2.11-2.11zm27.65 7.01c-1.15 0-2.11 0.96-2.11 2.14 0 1.15 0.96 2.11 2.11 2.11 1.18 0 2.11-0.96 2.11-2.11 0-1.18-0.93-2.14-2.11-2.14zm71.94 0c-1.16 0-2.12 0.96-2.12 2.14 0 1.15 0.96 2.11 2.12 2.11 1.18 0 2.11-0.96 2.11-2.11 0-1.18-0.93-2.14-2.11-2.14zm24.09 0.03c-1.15 0-2.11 0.96-2.11 2.14 0 1.16 0.96 2.11 2.11 2.11 1.19 0 2.15-0.95 2.15-2.11 0-1.18-0.96-2.14-2.15-2.14zm28.55 0c-1.15 0-2.11 0.96-2.11 2.14 0 1.16 0.96 2.11 2.11 2.11 1.19 0 2.15-0.95 2.15-2.11 0-1.18-0.96-2.14-2.15-2.14zm30.82 0c-1.16 0-2.12 0.96-2.12 2.14 0 1.16 0.96 2.11 2.12 2.11 1.18 0 2.14-0.95 2.14-2.11 0-1.18-0.96-2.14-2.14-2.14z" clip-path="url(#clip)" fill="none" stroke="#3b2f4e" stroke-width="50" fill-rule="nonzero" stroke-linejoin="round" stroke-linecap="round" />
<g id="logo-fade" transform="translate(0 128)">

 
 <g id="logo-group" transform="translate(-20.516 .28442) scale(1)">
  <path id="path66355" style="font-variant-ligatures:none" d="m463.01 436.33c0-3.712-2.176-7.712-6.976-7.712h-8.096c-1.152 0-2.112 0.96-2.112 2.112v18.176c0 1.152 0.96 2.112 2.112 2.112 1.184 0 2.144-0.96 2.144-2.112v-16.032h5.952c2.56 0 2.752 2.624 2.752 3.456 0 0.672-0.256 1.408-0.64 2.048-0.608 0.992-0.32 2.304 0.704 2.912 0.992 0.64 2.304 0.32 2.912-0.672 0.8-1.312 1.248-2.848 1.248-4.288zm-6.592 5.504c0-1.152-0.928-2.112-2.112-2.112-1.152 0-2.112 0.96-2.112 2.112 0 1.184 0.96 2.144 2.112 2.144 1.184 0 2.112-0.96 2.112-2.144z" stroke-miterlimit="2" stroke-width="0" fill="#8422f4"/>
  <path id="path66357" style="font-variant-ligatures:none" d="m483.39 435.76c0-4.352-2.976-7.136-7.552-7.136h-6.88c-1.152 0-2.112 0.96-2.112 2.112v18.176c0 1.152 0.96 2.112 2.112 2.112 1.184 0 2.144-0.96 2.144-2.112v-5.76h4.64l0.96 1.536c0.608 0.992 1.92 1.28 2.912 0.64 1.952-1.248 0.384-3.296 0.384-3.296 2.208-1.248 3.392-3.52 3.392-6.272zm-7.648 3.712h-4.64v-6.72h4.736c2.208 0 3.296 1.312 3.296 3.264 0 1.792-0.864 3.456-3.392 3.456zm8.32 9.408c0-1.184-0.928-2.144-2.112-2.144-1.152 0-2.112 0.96-2.112 2.144 0 1.152 0.96 2.112 2.112 2.112 1.184 0 2.112-0.96 2.112-2.112z" stroke-miterlimit="2" stroke-width="0" fill="#8422f4"/>
  <path id="path66359" style="font-variant-ligatures:none" d="m510.24 439.79c0-3.648-1.664-6.976-4.544-9.248-0.928-0.704-2.272-0.544-2.976 0.384-0.736 0.896-0.576 2.24 0.352 2.976 1.856 1.44 2.912 3.552 2.912 5.888 0 4.16-3.392 7.552-7.552 7.552s-7.52-3.392-7.52-7.552c0-2.336 1.056-4.448 2.88-5.888 0.928-0.736 1.088-2.08 0.384-2.976-0.736-0.928-2.08-1.088-2.976-0.384-2.88 2.272-4.544 5.6-4.544 9.248 0 6.528 5.28 11.808 11.776 11.808s11.808-5.28 11.808-11.808zm-13.92-9.6c0 1.152 0.96 2.112 2.112 2.112 1.184 0 2.144-0.96 2.144-2.112 0-1.184-0.96-2.144-2.144-2.144-1.152 0-2.112 0.96-2.112 2.144z" stroke-miterlimit="2" stroke-width="0" fill="#8422f4"/>
  <path id="path66361" style="font-variant-ligatures:none" d="m512.79 439.82c0 6.496 5.28 11.776 11.776 11.776 2.784 0 5.984-0.992 8.096-2.496 0.416-0.288 0.736-0.576 0.928-0.96 0.224-0.48 0.224-0.928 0.224-1.504v-5.024c0-1.152-0.928-2.112-2.112-2.112s-2.112 0.96-2.112 2.112v4.416c-1.408 0.8-3.36 1.312-5.024 1.312-4.16 0-7.52-3.36-7.52-7.52s3.36-7.52 7.52-7.52c2.016 0 3.584 0.672 4.928 1.344 1.024 0.544 2.304 0.672 2.944-0.224 0.672-0.96 0.608-2.24-0.288-2.976-2.432-1.984-5.44-2.4-7.584-2.4-6.496 0-11.776 5.248-11.776 11.776zm10.432 1.792c0 1.184 0.96 2.144 2.144 2.144 1.152 0 2.112-0.96 2.112-2.144 0-1.152-0.96-2.112-2.112-2.112-1.184 0-2.144 0.96-2.144 2.112z" stroke-miterlimit="2" stroke-width="0" fill="#8422f4"/>
  <path id="path66363" style="font-variant-ligatures:none" d="m555.33 435.76c0-4.352-2.976-7.136-7.552-7.136h-6.88c-1.152 0-2.112 0.96-2.112 2.112v18.176c0 1.152 0.96 2.112 2.112 2.112 1.184 0 2.144-0.96 2.144-2.112v-5.76h4.64l0.96 1.536c0.608 0.992 1.92 1.28 2.912 0.64 1.952-1.248 0.384-3.296 0.384-3.296 2.208-1.248 3.392-3.52 3.392-6.272zm-7.648 3.712h-4.64v-6.72h4.736c2.208 0 3.296 1.312 3.296 3.264 0 1.792-0.864 3.456-3.392 3.456zm8.32 9.408c0-1.184-0.928-2.144-2.112-2.144-1.152 0-2.112 0.96-2.112 2.144 0 1.152 0.96 2.112 2.112 2.112 1.184 0 2.112-0.96 2.112-2.112z" stroke-miterlimit="2" stroke-width="0" fill="#8422f4"/>
  <path id="path66365" style="font-variant-ligatures:none" d="m559.85 450.83c1.056 0.48 2.304 0.032 2.816-1.024l2.016-4.224h10.752c0.736 0 1.376-0.384 1.76-0.96 0.736-1.088 0.16-2.016-0.192-2.752l-5.696-12.032c-0.352-0.736-1.12-1.216-1.92-1.216-0.832 0-1.568 0.48-1.92 1.216l-8.64 18.144c-0.48 1.056-0.032 2.336 1.024 2.848zm9.536-15.168 3.008 6.272h-5.984zm8.608 11.104c-1.152 0-2.112 0.96-2.112 2.144 0 1.152 0.96 2.112 2.112 2.112 1.184 0 2.144-0.96 2.144-2.112 0-1.184-0.96-2.144-2.144-2.144z" stroke-miterlimit="2" stroke-width="0" fill="#8422f4"/>
  <path id="path66367" style="font-variant-ligatures:none" d="m604.43 442.54c0 1.152 0.96 2.112 2.112 2.112 1.184 0 2.144-0.96 2.144-2.112v-11.808c0-0.96-0.672-1.792-1.6-2.048-0.928-0.224-1.92 0.192-2.368 1.024l-8.352 15.456-8.128-15.424c-0.448-0.864-1.44-1.28-2.368-1.056-0.96 0.256-1.6 1.088-1.6 2.048v18.176c0 1.152 0.96 2.112 2.112 2.112 1.184 0 2.144-0.96 2.144-2.112v-10.848l5.952 11.84c0.384 0.704 1.088 1.12 1.856 1.12s1.472-0.416 1.856-1.088l6.24-12.064zm4.256 6.368c0-1.184-0.96-2.144-2.144-2.144-1.152 0-2.112 0.96-2.112 2.144 0 1.152 0.96 2.112 2.112 2.112 1.184 0 2.144-0.96 2.144-2.112z" stroke-miterlimit="2" stroke-width="0" fill="#8422f4"/>
  <path id="path66369" style="font-variant-ligatures:none" d="m635.24 442.54c0 1.152 0.96 2.112 2.112 2.112 1.184 0 2.144-0.96 2.144-2.112v-11.808c0-0.96-0.672-1.792-1.6-2.048-0.928-0.224-1.92 0.192-2.368 1.024l-8.352 15.456-8.128-15.424c-0.448-0.864-1.44-1.28-2.368-1.056-0.96 0.256-1.6 1.088-1.6 2.048v18.176c0 1.152 0.96 2.112 2.112 2.112 1.184 0 2.144-0.96 2.144-2.112v-10.848l5.952 11.84c0.384 0.704 1.088 1.12 1.856 1.12s1.472-0.416 1.856-1.088l6.24-12.064zm4.256 6.368c0-1.184-0.96-2.144-2.144-2.144-1.152 0-2.112 0.96-2.112 2.144 0 1.152 0.96 2.112 2.112 2.112 1.184 0 2.144-0.96 2.144-2.112z" stroke-miterlimit="2" stroke-width="0" fill="#8422f4"/>
  <path id="path66371" style="font-variant-ligatures:none" d="m647.88 451.02c1.184 0 2.144-0.96 2.144-2.112v-12.384c0-1.152-0.96-2.112-2.144-2.112-1.152 0-2.112 0.96-2.112 2.112v12.384c0 1.152 0.96 2.112 2.112 2.112zm0-18.72c1.184 0 2.144-0.96 2.144-2.144 0-1.152-0.96-2.112-2.144-2.112-1.152 0-2.112 0.96-2.112 2.112 0 1.184 0.96 2.144 2.112 2.144z" stroke-miterlimit="2" stroke-width="0" fill="#8422f4"/>
  <path id="path66373" style="font-variant-ligatures:none" d="m659.76 429.64c-0.992-1.152-2.048-1.216-2.848-0.768-1.024 0.544-1.12 1.504-1.12 2.304v17.728c0 1.152 0.96 2.112 2.112 2.112 1.184 0 2.144-0.96 2.144-2.112v-12.672l11.104 13.6c0.352 0.416 0.608 0.704 1.088 0.96 0.896 0.448 1.696 0.16 2.208-0.224 0.64-0.544 0.8-1.184 0.8-1.92v-11.584c0-1.152-0.96-2.112-2.144-2.112-1.152 0-2.112 0.96-2.112 2.144v6.336zm13.376-1.024c-1.184 0-2.144 0.928-2.144 2.112s0.96 2.112 2.144 2.112c1.152 0 2.112-0.928 2.112-2.112s-0.96-2.112-2.112-2.112z" stroke-miterlimit="2" stroke-width="0" fill="#8422f4"/>
  <path id="path66375" style="font-variant-ligatures:none" d="m679.22 439.82c0 6.496 5.28 11.776 11.776 11.776 2.784 0 5.984-0.992 8.096-2.496 0.416-0.288 0.736-0.576 0.928-0.96 0.224-0.48 0.224-0.928 0.224-1.504v-5.024c0-1.152-0.928-2.112-2.112-2.112s-2.112 0.96-2.112 2.112v4.416c-1.408 0.8-3.36 1.312-5.024 1.312-4.16 0-7.52-3.36-7.52-7.52s3.36-7.52 7.52-7.52c2.016 0 3.584 0.672 4.928 1.344 1.024 0.544 2.304 0.672 2.944-0.224 0.672-0.96 0.608-2.24-0.288-2.976-2.432-1.984-5.44-2.4-7.584-2.4-6.496 0-11.776 5.248-11.776 11.776zm10.432 1.792c0 1.184 0.96 2.144 2.144 2.144 1.152 0 2.112-0.96 2.112-2.144 0-1.152-0.96-2.112-2.112-2.112-1.184 0-2.144 0.96-2.144 2.112z" stroke-miterlimit="2" stroke-width="0" fill="#8422f4"/>
  <path id="path66377" style="font-variant-ligatures:none" d="m737.18 437.1c0-1.152-0.96-2.112-2.112-2.112-1.184 0-2.144 0.96-2.144 2.112v4.48c0 2.784-1.44 5.76-5.504 5.76-4.992 0-5.504-4-5.504-5.76v-10.848c0-1.152-0.96-2.112-2.144-2.112-1.152 0-2.112 0.96-2.112 2.112v10.848c0 5.984 3.936 10.016 9.76 10.016 6.72 0 9.76-5.184 9.76-10.016zm-2.112-4.224c1.152 0 2.112-0.96 2.112-2.144 0-1.152-0.96-2.112-2.112-2.112-1.184 0-2.144 0.96-2.144 2.112 0 1.184 0.96 2.144 2.144 2.144z" stroke-miterlimit="2" stroke-width="0" fill="#8422f4"/>
  <path id="path66379" style="font-variant-ligatures:none" d="m746.26 429.64c-0.992-1.152-2.048-1.216-2.848-0.768-1.024 0.544-1.12 1.504-1.12 2.304v17.728c0 1.152 0.96 2.112 2.112 2.112 1.184 0 2.144-0.96 2.144-2.112v-12.672l11.104 13.6c0.352 0.416 0.608 0.704 1.088 0.96 0.896 0.448 1.696 0.16 2.208-0.224 0.64-0.544 0.8-1.184 0.8-1.92v-11.584c0-1.152-0.96-2.112-2.144-2.112-1.152 0-2.112 0.96-2.112 2.144v6.336zm13.376-1.024c-1.184 0-2.144 0.928-2.144 2.112s0.96 2.112 2.144 2.112c1.152 0 2.112-0.928 2.112-2.112s-0.96-2.112-2.112-2.112z" stroke-miterlimit="2" stroke-width="0" fill="#8422f4"/>
  <path id="path66381" style="font-variant-ligatures:none" d="m769.63 451.02c1.184 0 2.144-0.96 2.144-2.112v-12.384c0-1.152-0.96-2.112-2.144-2.112-1.152 0-2.112 0.96-2.112 2.112v12.384c0 1.152 0.96 2.112 2.112 2.112zm0-18.72c1.184 0 2.144-0.96 2.144-2.144 0-1.152-0.96-2.112-2.144-2.112-1.152 0-2.112 0.96-2.112 2.112 0 1.184 0.96 2.144 2.112 2.144z" stroke-miterlimit="2" stroke-width="0" fill="#8422f4"/>
  <path id="path66383" style="font-variant-ligatures:none" d="m786.27 430.73c0-1.152-0.832-2.112-2.112-2.112h-6.752c-1.152 0-2.112 0.96-2.112 2.112 0 1.184 0.96 2.144 2.112 2.144h4.64v16.032c0 1.152 0.928 2.112 2.112 2.112s2.112-0.96 2.112-2.112zm4.64-2.112c-1.184 0-2.144 0.96-2.144 2.112 0 1.184 0.96 2.144 2.144 2.144 1.152 0 2.112-0.96 2.112-2.144 0-1.152-0.96-2.112-2.112-2.112z" stroke-miterlimit="2" stroke-width="0" fill="#8422f4"/>
  <path id="path66385" style="font-variant-ligatures:none" d="m808.93 437.29c0.64-0.992 0.352-2.304-0.64-2.944-0.992-0.608-2.304-0.32-2.944 0.672l-1.6 2.528-5.024-7.936c-0.608-0.992-1.92-1.28-2.912-0.672-0.992 0.64-1.28 1.952-0.672 2.944l6.528 10.24-0.032 6.784c0 1.152 0.96 2.112 2.144 2.112 1.152 0 2.112-0.96 2.112-2.112v-6.848zm1.632-8.672c-1.184 0-2.112 0.96-2.112 2.112 0 1.184 0.928 2.144 2.112 2.144s2.112-0.96 2.112-2.144c0-1.152-0.928-2.112-2.112-2.112z" stroke-miterlimit="2" stroke-width="0" fill="#8422f4"/>
  <rect id="rect28" style="font-variant-ligatures:normal" height="68.592" width="15.253" stroke-miterlimit="2" y="339.7" x="445.82" stroke-width="0" class="c3" fill="#7c4efd"/>
  <path id="path30" style="font-variant-ligatures:normal" d="m471.29 389.58c-14.044 0-25.469-11.425-25.469-25.469 0-14.043 11.425-25.469 25.469-25.469s25.469 11.425 25.469 25.469c0 14.043-11.425 25.469-25.469 25.469zm0-35.684c-5.6334 0-10.216 4.5825-10.216 10.215 0 5.6327 4.5825 10.215 10.216 10.215 5.6334 0 10.216-4.5825 10.216-10.215 0-5.6327-4.5826-10.215-10.216-10.215z" class="c1" stroke-miterlimit="2" stroke-width="0" fill="#3b2f4e"/>
  <path id="path32" style="font-variant-ligatures:normal" d="m461.08 387.43v-46.628c-8.9687 3.9456-15.253 12.904-15.253 23.314s6.2848 19.368 15.253 23.314z" class="c2" stroke-miterlimit="2" stroke-width="0" fill="#8422f4"/>
  <path id="path66390" style="font-variant-ligatures:normal" d="m502.07 364.9h30.579v-14.723h-30.579z" stroke-miterlimit="2" stroke-width="0" fill="#6029a1"/>
  <path id="path36" style="font-variant-ligatures:normal" d="m573.86 339.67v24.901c0 5.3476-4.351 9.6986-9.6986 9.6986s-9.6986-4.351-9.6986-9.6986v-24.9h-15.253v24.901c0 13.758 11.194 24.952 24.952 24.952s24.952-11.194 24.952-24.952v-24.9z" class="c1" stroke-miterlimit="2" stroke-width="0" fill="#3b2f4e"/>
  <path id="path39" style="font-variant-ligatures:normal" d="m621.87 338.64c-13.758 0-24.952 11.194-24.952 24.952v24.901h15.253v-24.901c0-5.3477 4.351-9.6986 9.6986-9.6986s9.6986 4.351 9.6986 9.6986v24.901h15.253v-24.901c0-13.758-11.194-24.952-24.952-24.952z" class="c1" stroke-miterlimit="2" stroke-width="0" fill="#3b2f4e"/>
  <rect id="rect42" style="font-variant-ligatures:normal" height="48.799" width="15.253" stroke-miterlimit="2" y="339.77" x="655.68" stroke-width="0" class="c1" fill="#3b2f4e"/>
  <circle id="circle44" style="font-variant-ligatures:normal" stroke-width="0" cy="324.97" cx="663.3" stroke-miterlimit="2" r="8.5677" class="c3" fill="#7c4efd"/>
  <rect id="rect47" style="font-variant-ligatures:normal" height="12.48" width="26.546" stroke-miterlimit="2" y="340.07" x="680.18" stroke-width="0" class="c3" fill="#7c4efd"/>
  <path id="path49" style="font-variant-ligatures:normal" d="m699 389.63c-10.376 0-18.816-8.4413-18.816-18.816v-48.13h15.253v48.133c0 1.9642 1.5979 3.5628 3.5628 3.5628 0.93575 0 1.6304-0.35141 2.0475-0.64664l8.8048 12.456c-3.1877 2.2534-6.9402 3.4443-10.852 3.4443z" class="c1" stroke-miterlimit="2" stroke-width="0" fill="#3b2f4e"/>
  <rect id="rect51" style="font-variant-ligatures:normal" height="12.48" width="15.253" stroke-miterlimit="2" y="340.07" x="680.18" stroke-width="0" class="c2" fill="#8422f4"/>
  <polygon id="polygon54" style="font-variant-ligatures:normal" transform="matrix(1.43 0 0 1.43 593.99 220.93)" class="c3" points="117.21 83.038 106.06 83.038 89.705 131 100.86 131" stroke-miterlimit="2" stroke-width="0" fill="#7c4efd"/>
  <polygon id="polygon56" style="font-variant-ligatures:normal" transform="matrix(1.43 0 0 1.43 593.99 220.93)" class="c1" points="105.58 117.16 94.424 117.16 82.788 83.038 93.939 83.038" stroke-miterlimit="2" stroke-width="0" fill="#3b2f4e"/>
  <polygon id="polygon58" style="font-variant-ligatures:normal" transform="matrix(1.43 0 0 1.43 593.99 220.93)" class="c2" points="94.424 117.16 105.58 117.16 100 100.81" stroke-miterlimit="2" stroke-width="0" fill="#8422f4"/>
  <path id="icon" stroke-width="1.125" fill="#3b2f4e" d="m301.25 315.87c-2.8297 0.006-5.2711 0.02-5.4262 0.0313-0.1545 0.0107-0.60486 0.0494-1.0008 0.0863-0.39532 0.0369-1.0715 0.12134-1.5019 0.18702-0.42971 0.0657-1.0634 0.17702-1.4074 0.24707-0.34313 0.072-0.99 0.225-1.4378 0.34313-0.44724 0.11759-1.1647 0.33151-1.595 0.47475-0.42971 0.14323-1.1334 0.40157-1.5638 0.57483-0.42971 0.17264-1.1522 0.49039-1.6044 0.70493-0.45224 0.21517-1.0859 0.53918-1.4074 0.71996-0.32151 0.18076-0.88008 0.51354-1.2417 0.73872-0.36154 0.22581-0.98391 0.64302-1.383 0.92637-0.39969 0.28335-1.0471 0.77687-1.4386 1.0952-0.39219 0.31901-1.1591 1.0177-1.7052 1.5518-0.54607 0.5348-1.2603 1.2816-1.5869 1.66-0.32651 0.37843-0.82566 0.99767-1.1096 1.3761-0.28335 0.37843-0.69118 0.95013-0.90573 1.271-0.21516 0.32026-0.58734 0.91136-0.82815 1.3136-0.24019 0.40157-0.67054 1.209-0.95639 1.7939-0.28523 0.58484-0.6599 1.4149-0.83191 1.8452-0.17202 0.42972-0.43035 1.1334-0.57359 1.5638-0.14323 0.42972-0.37029 1.2041-0.50352 1.7201-0.13386 0.51604-0.31275 1.3042-0.39844 1.7514-0.0851 0.44723-0.20016 1.1928-0.25521 1.6576-0.0544 0.46474-0.11697 0.92886-0.13761 1.0321-0.0213 0.10321-0.0575 6.0141-0.0801 13.136l-0.0413 12.948-0.13511 0.57483c-0.0738 0.31651-0.2083 0.79502-0.29836 1.0634-0.0901 0.26896-0.27522 0.7262-0.41095 1.0164-0.13574 0.29086-0.43536 0.81127-0.66491 1.1572-0.26709 0.40281-0.66616 0.87758-1.1084 1.3204-0.44285 0.44223-0.9176 0.8413-1.3204 1.1084-0.3459 0.22956-0.86632 0.52918-1.1572 0.66491-0.29022 0.13573-0.75309 0.32338-1.0283 0.41596-0.27522 0.0926-0.75373 0.22643-1.0634 0.29711l-0.56295 0.12948-5.1135 0.0231-5.1135 0.0231v18l5.1135 0.0237c4.4473 0.0206 5.1735 0.0376 5.5726 0.12635 0.2527 0.0563 0.70306 0.17639 1.0008 0.26708 0.29774 0.0913 0.80627 0.28961 1.1308 0.44098 0.32463 0.15137 0.8732 0.46412 1.2204 0.69431 0.40345 0.26771 0.8782 0.66615 1.3211 1.109 0.44222 0.44286 0.84129 0.91761 1.1084 1.3204 0.22956 0.34589 0.52918 0.86632 0.66491 1.1572 0.13573 0.29022 0.32088 0.74747 0.41095 1.0164 0.0901 0.26834 0.22455 0.74685 0.29836 1.0634l0.13512 0.57483 0.0413 12.948c0.0225 7.1214 0.0588 13.032 0.0801 13.136 0.0206 0.10316 0.0832 0.56733 0.1376 1.0321 0.055 0.46412 0.17014 1.2104 0.25521 1.6576 0.0857 0.44723 0.26459 1.2354 0.39844 1.7514 0.13324 0.51604 0.36029 1.2898 0.50353 1.7201 0.14323 0.42972 0.40157 1.1334 0.57358 1.5638 0.17201 0.42972 0.54668 1.2603 0.83192 1.8452 0.28585 0.58484 0.71619 1.3924 0.95638 1.7939 0.24082 0.4022 0.61299 0.9933 0.82816 1.3136 0.21455 0.32089 0.62237 0.89259 0.90573 1.271 0.28397 0.37843 0.78312 0.99767 1.1096 1.3761 0.32651 0.37843 1.0408 1.1252 1.5869 1.66 0.54607 0.53418 1.3129 1.2329 1.7052 1.5518 0.39157 0.31838 1.039 0.81191 1.4386 1.0953 0.39908 0.28334 1.0214 0.70056 1.383 0.92636 0.36154 0.22643 0.95201 0.57484 1.3136 0.775 0.36154 0.20016 0.99454 0.52354 1.4074 0.71869 0.41283 0.19516 1.1028 0.49665 1.5325 0.66992 0.43034 0.17263 1.134 0.43159 1.5638 0.57483 0.43034 0.14323 1.1478 0.35716 1.595 0.47475 0.44724 0.1176 1.0846 0.26959 1.4167 0.33777 0.33215 0.0676 0.88071 0.16827 1.2185 0.22268 0.3384 0.0544 0.96703 0.14324 1.398 0.19828 0.64802 0.0826 1.7414 0.1044 6.3344 0.12761l5.5513 0.0269v-18.016l-5.1135-0.0232-5.1135-0.0237-0.57483-0.13324c-0.3165-0.0738-0.79501-0.20766-1.0634-0.29774-0.26896-0.0901-0.72621-0.27522-1.0164-0.41095-0.29086-0.13573-0.81128-0.43535-1.1572-0.66491-0.40282-0.26709-0.87758-0.66616-1.3204-1.1084-0.44223-0.44286-0.8413-0.91761-1.1084-1.3204-0.22955-0.34589-0.52917-0.86631-0.6649-1.1572-0.13574-0.29023-0.32339-0.7531-0.41596-1.0283-0.0926-0.27522-0.22706-0.75373-0.29836-1.0634l-0.13073-0.56295-0.04-12.886c-0.0275-9.0803-0.0607-13.052-0.11134-13.448-0.0388-0.30962-0.11509-0.87257-0.16888-1.251-0.0538-0.37843-0.18015-1.0971-0.28211-1.5969-0.10133-0.5004-0.30837-1.3448-0.45974-1.8765-0.15137-0.53229-0.40783-1.3323-0.56984-1.7777-0.16138-0.44598-0.43222-1.1334-0.60173-1.5281-0.16951-0.39468-0.54105-1.1703-0.82566-1.7233-0.2846-0.55294-0.76873-1.4074-1.0765-1.899-0.30712-0.49165-0.85818-1.2935-1.2241-1.7827-0.36592-0.48915-0.86569-1.1203-1.1109-1.4037-0.24638-0.2925-0.44775-0.549-0.44775-0.585 0-0.0357 0.20079-0.29648 0.4466-0.57984 0.2452-0.28335 0.74498-0.91448 1.1109-1.4037 0.36592-0.48914 0.91699-1.291 1.2241-1.7827 0.30774-0.49165 0.79125-1.3442 1.074-1.8946 0.28335-0.55044 0.65865-1.3367 0.83441-1.7477 0.17577-0.41096 0.44473-1.0921 0.59735-1.5137 0.15325-0.42158 0.4047-1.209 0.55982-1.7489 0.15513-0.54042 0.36529-1.3936 0.46725-1.8953 0.10196-0.50228 0.22894-1.2229 0.28273-1.6013 0.0538-0.37843 0.1301-0.94138 0.16888-1.251 0.0507-0.39656 0.0838-4.3678 0.11134-13.448l0.04-12.886 0.13073-0.56295c0.0713-0.30962 0.20578-0.78813 0.29836-1.0634 0.0926-0.27522 0.28022-0.73809 0.41596-1.0283 0.13573-0.29085 0.43535-0.81127 0.6649-1.1572 0.26709-0.40282 0.66616-0.87758 1.1084-1.3204 0.44285-0.44223 0.9176-0.8413 1.3204-1.1084 0.3459-0.22955 0.86632-0.52918 1.1572-0.66491 0.29022-0.13573 0.74747-0.32088 1.0164-0.41095 0.26834-0.0901 0.74685-0.22393 1.0634-0.29774l0.57483-0.13448 5.1135-0.0225 5.1135-0.0225v-18zm46.162-0.0107h-4.9884v18.008l5.1135 0.0238c4.4474 0.0206 5.1735 0.0375 5.5726 0.12635 0.25271 0.0563 0.70307 0.17639 1.0008 0.26709 0.29774 0.0913 0.80628 0.28961 1.1308 0.44098 0.32464 0.15136 0.8732 0.46411 1.2204 0.6943 0.40345 0.26772 0.8782 0.66616 1.3211 1.109 0.44222 0.44286 0.84129 0.91761 1.1084 1.3204 0.22956 0.3459 0.52918 0.86631 0.66491 1.1572 0.13573 0.29023 0.32088 0.74747 0.41095 1.0164 0.0901 0.26833 0.22456 0.74684 0.29836 1.0634l0.13511 0.57483 0.04 12.886c0.0281 9.0879 0.0613 13.051 0.11138 13.448 0.0394 0.30962 0.11572 0.87257 0.16951 1.251 0.0538 0.37843 0.18015 1.0971 0.2821 1.5969 0.10136 0.5004 0.30837 1.3448 0.45974 1.8765 0.15138 0.5323 0.40784 1.3323 0.56984 1.7777 0.16138 0.44599 0.43222 1.1334 0.60172 1.5281 0.16952 0.3947 0.54106 1.1703 0.82566 1.7233 0.28461 0.55293 0.76875 1.4074 1.0765 1.899 0.30711 0.49164 0.85818 1.2935 1.2241 1.7827 0.36591 0.48914 0.86568 1.1203 1.1109 1.4037 0.24581 0.28336 0.4466 0.54419 0.4466 0.57984 0 0.0357-0.20079 0.29648-0.4466 0.57983-0.24521 0.28336-0.74498 0.91448-1.1109 1.4037-0.36592 0.48914-0.91761 1.291-1.2266 1.7827-0.30836 0.49164-0.84504 1.4568-1.1928 2.1448-0.34715 0.68805-0.80189 1.6869-1.0102 2.2205-0.20891 0.53292-0.49476 1.3329-0.63676 1.777-0.14136 0.4441-0.35466 1.2041-0.4735 1.6888-0.11947 0.48476-0.2871 1.2891-0.37279 1.7883-0.0857 0.49852-0.20455 1.2867-0.26459 1.7514l-0.10947 0.84442-0.0369 12.886-0.0369 12.886-0.13511 0.57483c-0.0738 0.31651-0.20828 0.79502-0.29836 1.0634-0.0901 0.26897-0.27522 0.72622-0.41095 1.0164-0.13573 0.29086-0.43535 0.81128-0.66491 1.1572-0.26709 0.40283-0.66616 0.87758-1.1084 1.3204-0.44286 0.44223-0.91761 0.8413-1.3204 1.1084-0.34589 0.22956-0.86631 0.52918-1.1572 0.66491-0.29023 0.13573-0.7531 0.32338-1.0283 0.41596-0.27522 0.0926-0.75373 0.22643-1.0634 0.29711l-0.56295 0.12948-5.1135 0.0232-5.1135 0.0232v18.008l4.9571-0.00063c2.7266 0 5.3512-0.0281 5.8328-0.0625 0.48164-0.0344 1.2278-0.10631 1.6576-0.16075 0.43034-0.0538 1.1478-0.16763 1.595-0.25269 0.44723-0.0857 1.2398-0.26522 1.7607-0.39971 0.52104-0.13448 1.2872-0.3584 1.7032-0.49727 0.41596-0.13886 1.1128-0.39531 1.5481-0.56857 0.43534-0.17389 1.1621-0.4929 1.615-0.70932 0.45286-0.21579 1.1178-0.55795 1.4768-0.75936 0.35903-0.20141 0.92073-0.53417 1.2473-0.73934 0.32714-0.20517 0.8757-0.5717 1.2197-0.8144 0.34403-0.24332 0.97766-0.72433 1.4074-1.069 0.43034-0.34528 1.2429-1.0777 1.8064-1.6282 0.56357-0.55107 1.2916-1.3111 1.6182-1.6895 0.32651-0.37843 0.82503-0.99767 1.109-1.3761 0.28336-0.37843 0.68493-0.94138 0.89196-1.251 0.20705-0.30962 0.53919-0.83067 0.73872-1.1572 0.19891-0.32714 0.60549-1.0727 0.90322-1.6576 0.29774-0.58484 0.69118-1.4293 0.87445-1.8765 0.18327-0.44723 0.47163-1.2216 0.63989-1.7201 0.16888-0.49915 0.40282-1.2729 0.52104-1.7201 0.11822-0.44723 0.27022-1.0846 0.33839-1.4167 0.0676-0.33215 0.16827-0.88133 0.22331-1.2197 0.0545-0.33902 0.14512-0.98203 0.20078-1.4293 0.0889-0.71495 0.10575-2.365 0.14012-13.698l0.0394-12.886 0.13073-0.56295c0.0713-0.30962 0.20579-0.78813 0.29836-1.0634 0.0926-0.27522 0.28023-0.73809 0.41596-1.0283 0.13573-0.29086 0.43535-0.81128 0.66491-1.1572 0.26709-0.40283 0.66616-0.87758 1.1084-1.3204 0.44286-0.44222 0.91761-0.84129 1.3204-1.1084 0.34589-0.22956 0.86631-0.52918 1.1572-0.66491 0.29023-0.13573 0.74747-0.32088 1.0164-0.41095 0.26833-0.0901 0.74684-0.22393 1.0634-0.29774l0.57483-0.13449 5.1135-0.0225 5.1135-0.0225v-18.022l-5.1135-0.0231-5.1135-0.0238-0.57483-0.13323c-0.31651-0.0738-0.79502-0.20705-1.0634-0.29648-0.26897-0.0888-0.74561-0.28649-1.0596-0.43848-0.31399-0.15137-0.83504-0.45161-1.1572-0.66616-0.35403-0.23581-0.85943-0.66428-1.2773-1.0815-0.44285-0.44285-0.84066-0.91635-1.1084-1.3198-0.22956-0.3459-0.52918-0.86631-0.66491-1.1572-0.13573-0.29023-0.32338-0.7531-0.41596-1.0283-0.0926-0.27522-0.22705-0.75373-0.29836-1.0634l-0.13073-0.56295-0.0376-12.886c-0.0332-11.526-0.0482-12.971-0.14135-13.704-0.0576-0.45036-0.14888-1.0934-0.20267-1.4293-0.0545-0.33589-0.1545-0.88258-0.22206-1.2148-0.0682-0.33215-0.22017-0.96953-0.33777-1.4167-0.11758-0.44724-0.33151-1.1653-0.47475-1.595-0.14323-0.43035-0.40156-1.134-0.57483-1.5638-0.17264-0.43034-0.49039-1.1522-0.70494-1.6044-0.21517-0.45224-0.53918-1.0859-0.71995-1.4074s-0.51354-0.8807-0.73872-1.2417c-0.2258-0.36154-0.64301-0.98391-0.92636-1.383-0.28335-0.39969-0.77688-1.0471-1.0952-1.4386-0.31901-0.39219-1.0177-1.1591-1.5518-1.7052-0.5348-0.54607-1.2816-1.2603-1.66-1.5869-0.37842-0.32651-1.0139-0.83942-1.4118-1.1396-0.39782-0.29961-1.0452-0.75686-1.4386-1.0152-0.39344-0.25896-1.0527-0.6624-1.4655-0.8976-0.41283-0.23456-1.1728-0.62925-1.6888-0.87632-0.51603-0.24771-1.3742-0.61988-1.9078-0.82754-0.53292-0.20767-1.3492-0.49102-1.814-0.63051-0.46475-0.13886-1.1259-0.32276-1.4699-0.40782-0.34402-0.0857-0.99141-0.22581-1.4386-0.31151-0.44723-0.0857-1.1647-0.20016-1.595-0.25395-0.42972-0.0538-1.1616-0.12573-1.6263-0.16075-0.46475-0.0344-3.0869-0.0632-5.8328-0.0632zm-22.793 40.562c-0.51603-0.0125-1.1347 0.004-1.3749 0.0375-0.24082 0.0332-0.70806 0.12886-1.039 0.21267-0.33151 0.0832-0.81815 0.23769-1.0827 0.34278-0.26396 0.10509-0.64302 0.27272-0.84193 0.37342-0.19891 0.10008-0.62675 0.35966-0.95139 0.57546-0.35778 0.23894-0.86131 0.66491-1.281 1.084-0.44285 0.44286-0.84066 0.91636-1.1084 1.3198-0.22956 0.34591-0.53043 0.86945-0.66866 1.164-0.13824 0.29462-0.33464 0.79251-0.43722 1.1059-0.10257 0.31338-0.23581 0.8169-0.29586 1.1184-0.0794 0.3972-0.10946 0.85068-0.10946 1.6432 0 0.7925 0.03 1.246 0.10946 1.6432 0.06 0.30149 0.19328 0.80502 0.29586 1.1184s0.29899 0.81127 0.43722 1.1059c0.13824 0.29461 0.4391 0.81815 0.66866 1.164 0.26709 0.40282 0.66616 0.87758 1.1084 1.3204 0.44286 0.44222 0.91761 0.84129 1.3204 1.1084 0.34591 0.22956 0.86632 0.52918 1.1572 0.66491 0.29023 0.13573 0.7481 0.32088 1.0171 0.41095 0.26896 0.0907 0.76123 0.22393 1.0946 0.29711 0.48914 0.10697 0.82253 0.13324 1.7314 0.13511 0.83254 0.002 1.2704-0.0263 1.6808-0.10821 0.30524-0.0607 0.78375-0.18202 1.0634-0.27021 0.27959-0.0882 0.77374-0.28398 1.0984-0.43536 0.32401-0.15136 0.87257-0.46287 1.2197-0.6918 0.41096-0.27147 0.87007-0.65741 1.3204-1.1096 0.43723-0.43847 0.8438-0.92324 1.1084-1.3216 0.23018-0.3459 0.5298-0.86631 0.66553-1.1572 0.13573-0.29023 0.32088-0.7481 0.41095-1.0171 0.0907-0.26896 0.22393-0.76123 0.29711-1.0946 0.10947-0.49665 0.13324-0.81315 0.13324-1.7626 0-0.94951-0.0237-1.266-0.13324-1.7626-0.0731-0.3334-0.20641-0.82566-0.29711-1.0946-0.0901-0.26896-0.27522-0.72683-0.41095-1.0171-0.13573-0.29085-0.43535-0.81127-0.66553-1.1572-0.26459-0.39844-0.67116-0.8832-1.1084-1.3216-0.45036-0.45224-0.90948-0.83817-1.3204-1.1096-0.34715-0.22894-0.89571-0.54043-1.2197-0.69181-0.32464-0.15137-0.81691-0.34652-1.0946-0.43409-0.27772-0.0876-0.74246-0.20579-1.0321-0.26271-0.29149-0.0569-0.94701-0.11322-1.4655-0.12573zm0 36.029c-0.51603-0.0125-1.1347 0.005-1.3749 0.0376-0.24082 0.0332-0.70806 0.12884-1.039 0.21267-0.33151 0.0832-0.81815 0.23769-1.0827 0.34277-0.26396 0.10508-0.64302 0.27271-0.84193 0.37342-0.19891 0.10013-0.62675 0.35967-0.95139 0.57547-0.35778 0.23893-0.86131 0.6649-1.281 1.084-0.44285 0.44284-0.84066 0.91636-1.1084 1.3198-0.22956 0.34589-0.53043 0.86944-0.66866 1.164-0.13824 0.29461-0.33464 0.7925-0.43722 1.1059-0.10257 0.31338-0.23581 0.81691-0.29586 1.1184-0.0794 0.39719-0.10946 0.85068-0.10946 1.6432 0 0.79251 0.03 1.246 0.10946 1.6432 0.06 0.30149 0.19328 0.80501 0.29586 1.1184 0.10258 0.31337 0.29899 0.81127 0.43722 1.1059 0.13824 0.2946 0.4391 0.81816 0.66866 1.164 0.26709 0.40283 0.66616 0.87758 1.1084 1.3204 0.44286 0.44223 0.91761 0.8413 1.3204 1.1084 0.34591 0.22956 0.86632 0.52918 1.1572 0.66491 0.29023 0.13573 0.7481 0.32089 1.0171 0.41096 0.26896 0.0907 0.76123 0.22393 1.0946 0.29711 0.48914 0.10698 0.82253 0.13323 1.7314 0.13511 0.83254 0.002 1.2704-0.0263 1.6808-0.10823 0.30524-0.0606 0.78375-0.18202 1.0634-0.27021 0.27959-0.0882 0.77374-0.28398 1.0984-0.43535 0.32401-0.15137 0.87257-0.46287 1.2197-0.6918 0.41096-0.27147 0.87007-0.6574 1.3204-1.1096 0.43723-0.43847 0.8438-0.92323 1.1084-1.3216 0.23018-0.34589 0.5298-0.86632 0.66553-1.1572 0.13573-0.29022 0.32088-0.74809 0.41095-1.017 0.0907-0.26897 0.22393-0.76123 0.29711-1.0946 0.10947-0.49665 0.13324-0.81315 0.13324-1.7626 0-0.94951-0.0237-1.266-0.13324-1.7626-0.0731-0.33339-0.20641-0.82566-0.29711-1.0946-0.0901-0.26897-0.27522-0.72683-0.41095-1.0171-0.13573-0.29086-0.43535-0.81128-0.66553-1.1572-0.26459-0.39846-0.67116-0.88322-1.1084-1.3216-0.45036-0.45224-0.90948-0.83817-1.3204-1.1096-0.34715-0.22892-0.89571-0.54043-1.2197-0.69179-0.32464-0.15137-0.81691-0.34654-1.0946-0.43411-0.27772-0.0875-0.74246-0.20578-1.0321-0.26271-0.29149-0.0569-0.94701-0.11321-1.4655-0.12572z"/>
 </g>

</g>
</svg>